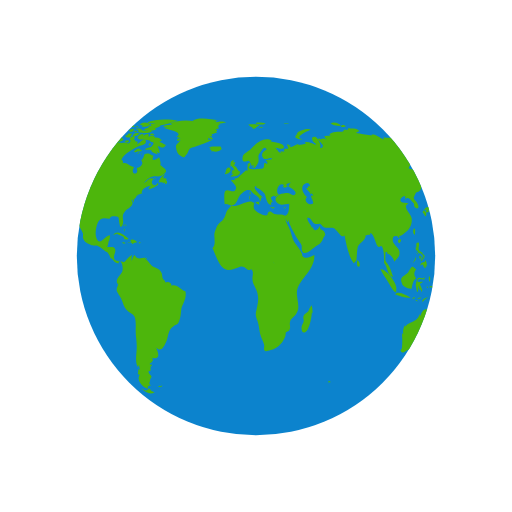
t = 0.00 s
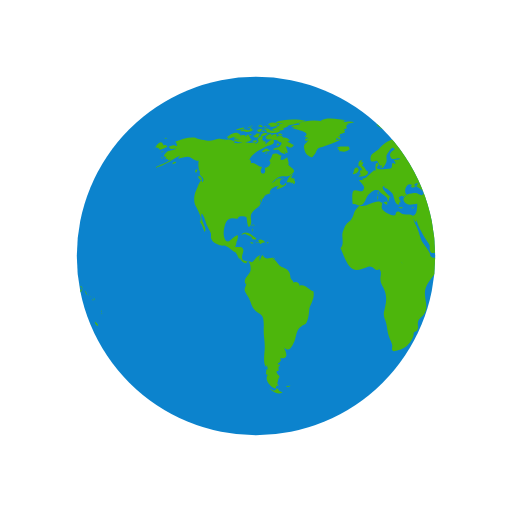
t = 0.50 s
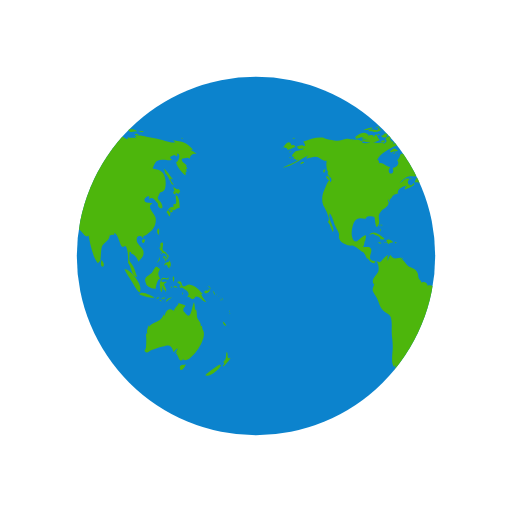
t = 1.00 s
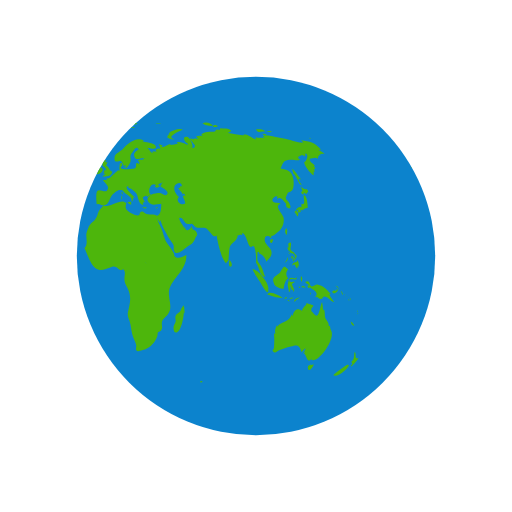
t = 1.50 s

The animated SVG that drew these frames (rendered in a browser with its animation timeline set to each time). Animation: 2 SMIL elements (animateTransform=2); one cycle of 2.00 s, repeats indefinitely.

<svg xmlns="http://www.w3.org/2000/svg" xmlns:xlink="http://www.w3.org/1999/xlink" style="margin: auto; display: block; background-position: initial initial; background-repeat: initial initial;" width="200px" height="200px" viewBox="0 0 100 100" preserveAspectRatio="xMidYMid">
<defs> <clipPath id="ldio-e65yazhtck-cp"> <circle cx="50" cy="50" r="35"></circle> </clipPath> </defs>
<circle cx="50" cy="50" r="35" fill="#0c83cd"></circle>
<g clip-path="url(#ldio-e65yazhtck-cp)">
  <path transform="scale(2) translate(-25 -25)" fill="#4db60c" d="M64.4,74.4c0.3,0.3,0.2,0.3-0.3,0.3C64.1,74.3,64.2,74.5,64.4,74.4z M31.4,75.4c-0.2,0.1-0.3-0.2-0.5,0.1c0.3,0.2,0.6,0.1,0.8-0.1C31.6,75.2,31.6,75.4,31.4,75.4z M84.9,36.9c-0.3,0.2-0.8-0.1-1.1-0.5 c0.1,0.2,0.1,0.6,0.3,0.9c-0.5,0.2-0.2,0.6,0.2,0.7c0-0.1,0-0.3,0-0.4c0.2,0.1,0.4,0.2,0.5,0.3c0.2-0.2,0.2-0.3,0.4-0.5 C85.1,37.2,85,37,84.9,36.9z M85.1,40.6c0-0.6-0.1-2.1-0.6-2.4c-0.6-0.4,0.5,2.1-0.6,1.6c0,0.2-0.1,0.5,0,0.7 c-0.8-0.3-0.9,0.5-1.4,0.9c0.3,0.3,0.4,0.6,0.6,0.9c0.3-0.4,0.2-0.9-0.3-1.2c0.2,0,0.4-0.2,0.6-0.2c0.2,0,0.6,0.2,0.6,0.2 C84.2,41,84.5,40.7,85.1,40.6z M83.7,41c-0.4-0.1-0.7,0.2-0.3,0.6c0.2-0.4,0-0.1,0.3-0.2C83.8,41.2,83.6,41.1,83.7,41z M93.5,62.8 c0.1,0.5,0.3,0.9,0.7,0.8C94.1,63.3,93.8,63,93.5,62.8z M93,71.2c-0.1-0.1-2.5,1.6-2.9,2.1c0.8,0.5,2.9-1.2,3.1-2.1 C93,71.5,92.9,71.2,93,71.2z M95,69.9c-0.4,0.2-0.6,0-0.5-0.4c0,0.1-0.1,0.2-0.1,0.3c0.1-0.5,0.1-0.8-0.1-1.1 c-0.3,0.7,0.1,1.4-0.7,2c0.3,0.3,0.3,0.4-0.1,0.7c0.1,0,0.1,0.1,0.1,0.2C93.9,71.3,95,70.2,95,69.9z M82,50.6 c0.2-0.2,0.3-0.2,0.3-0.5c-0.1,0-0.3-0.1-0.4-0.1C81.9,50.2,81.9,50.4,82,50.6z M82.4,50.6c-0.3-0.4-0.2,0.1-0.1,0.5 c0.2-0.3,0.3-0.5,0.2-0.9C82.5,50.4,82.4,50.5,82.4,50.6z M82.8,49.7c-0.1,0-0.2,0-0.3,0c0,0.1,0.2,0.4,0.2,0.5c-0.1,0-0.1,0-0.2,0 c0.1,0.2,0.1,0.3,0.2,0.5c0.1-0.2,0.1-0.2,0-0.5c0.1,0,0.2,0.1,0.2,0.1C83,50.1,82.9,49.9,82.8,49.7z M81,51 c0.2-0.3,0.3-0.4,0.2-0.8c-0.1,0.5-0.4,0.8-0.6,1.2C80.8,51.3,80.9,51.1,81,51z M81.2,48.6c0.1,0.2,0.1,0.5,0.3,0.3 c0,0.4,0.3,0.6,0.6,0.6c0,0,0-0.1,0.1-0.1c0.1,0.2,0.2,0.3,0.4,0.4c0-0.7-0.6-0.5-0.8-1c-0.2-0.4,0.2-0.9,0-1.4 c-0.5-0.1-0.6,0.3-0.4,1c0,0-0.1-0.1-0.1-0.1C81.1,48.3,81.1,48.4,81.2,48.6z M83.3,52.2c0.1-0.5,0.1-1.1-0.3-1.4c0,0.1,0,0.2,0,0.3 c-0.4,0.2-0.9,0.1-0.9,0.8c0.7-0.7,0.4,0.2,1,0.5c0-0.2,0.1-0.5,0.1-0.7C83.2,52,83.3,52.1,83.3,52.2z M81.5,49.6 c0.1-0.1,0.3-0.1-0.2-0.3C81.4,49.4,81.5,49.5,81.5,49.6z M91.8,57.4c0.1,0.1,0,0.2,0.2,0.1c-0.1-0.2-0.2-0.5-0.3-0.7 C91.6,57,91.7,57.1,91.8,57.4z M90.2,57.3c0.4-0.1,1.1-0.5,0.6-0.9c-0.1,0.4-0.2,0.6-0.4,0.3c-0.1,0-0.5,0.2-0.5,0.3 C89.9,57.2,90,57.2,90.2,57.3z M90.9,56.1c0.1,0.2,0.2,0.3,0.2,0.5c0.1-0.5-0.2-0.8-0.6-0.8C90.7,55.9,90.8,56,90.9,56.1z M90.3,59 c-0.2-0.4-0.7-0.7-1-1.6c0.1,0,0.2,0,0.3,0c-0.7-0.7-1.4-1.7-2.5-1.8c-0.5-0.1-1,0.5-1.3,0.3c-0.5-0.2-0.1-1.4-1.2-0.8 c0.3,0.4,0.6,0.5,0.9,0.6c-0.2,0-0.3,0.1-0.5,0.1c0.1,0.2,0.2,0.4,0.3,0.5c0.1,0,0.2-0.2,0.2-0.2c0.6,0.5,2,1,1,2 c0.6-0.3,0.7,0.4,1.2,0.3c0.4-0.1,0.4-0.5,0.6-0.5C89.2,57.9,89.5,58.9,90.3,59z M93.2,58.5c-0.1,0.1-0.2-0.2-0.2,0.1 C93.3,58.8,93.2,58.6,93.2,58.5z M92.4,57.7c0,0-0.1-0.2-0.2-0.3C92.2,57.6,92.3,57.6,92.4,57.7z M92.9,58c0.1,0.1,0.1,0.1,0.2,0.2 c-0.2-0.2-0.3-0.3-0.5-0.4C92.7,57.8,92.8,57.9,92.9,58z M93.5,59.1C93.6,58.9,93.6,58.8,93.5,59.1z M93.5,58.7c0-0.2,0-0.4-0.2-0.6 C93.3,58.3,93.4,58.5,93.5,58.7z M81,45.9c0.1-0.5,0.2-1-0.1-1.3C80.6,45,80.6,45.5,81,45.9z M94.8,61c0,0,0.1-0.2,0-0.4 C94.7,60.8,94.8,61.1,94.8,61z M94.8,61.2c0.1,0.1,0,0.3,0.2,0.1C94.9,61.1,94.8,61.2,94.8,61.2z M29.5,76.3 c-0.4-0.8-0.5-0.2-0.7-0.2c0.2,0-0.3,0.2-0.3,0.2c-0.2,0-0.6-0.3-0.9-0.4c0.9,0.9,1.9,1.2,2.6,0.7C30,76.6,29.8,76.4,29.5,76.3z M89.6,64.4c0-0.2-0.2-0.3-0.1-0.7c-0.2,0-0.1-0.1-0.3,0c0.1-0.8-0.5-1.1-0.7-1.7c-0.1-0.5,0-1-0.2-1.6c-0.1,0.1-0.1,0.1-0.2,0.2 c0-0.5-0.1-1.1-0.2-1.6c-0.5,0.9-0.5,3.8-1.7,2.2c-0.3-0.5-0.4-0.2-0.4-0.8c0-0.3,0.4-0.5,0.4-0.7c0-0.1-1.1-0.4-1.4-0.5 c0.3,0.3-0.7,0.7-0.8,1.5c-0.5-0.2-0.7-0.4-1.1-0.2c-0.4,0.1-0.7,0.9-0.7,1.1c0,0-0.1,0.1-0.1,0.1c0-0.1,0-0.2-0.1-0.3 c-0.4,0.8-0.6,1.1-1.3,1.4c-0.6,0.3-1.1,0.4-1.6,1c0-0.1,0-0.2,0-0.3c-0.3,0.6-0.5,1.1-0.3,1.8c-0.1-0.1-0.1-0.2-0.2-0.3 c0,0.1,0,0.3,0,0.4c0-0.1-0.1-0.1-0.1-0.2c0.1,1,0.1,1.7,0,2.7c0,0.4-0.6,0.5,0,0.9c0.4,0.2,0.7-0.3,1-0.4c0.8-0.2,1.4-0.5,2.3-0.7 c1.4-0.5,1.7-0.2,2.1,1.1c0.2-0.3,0.5-0.6,0.8-0.8c-0.1,0.4-0.3,0.7-0.6,1c0.2-0.1,0.3-0.2,0.5-0.4c-0.1,0.2-0.1,0.3-0.2,0.5 c0.5,0.2,0.5,2.1,1.5,0.9c0,0.1-0.1,0.1-0.1,0.2C86.9,71.3,90.8,66.1,89.6,64.4z M85.9,71.3c-0.4-0.2-1,0.2-0.7,0.8 c0.2,0.6,0.9-0.4,1.1-0.9C86.2,71.2,86.1,71.2,85.9,71.3z M24.6,44.3c0-0.2,0.2-0.3-0.1-0.5C24.5,44,24.6,44.2,24.6,44.3z M24.2,44.9c0.1,0.1,0.1,0.2,0.1,0.4c0.1-0.2,0.1-0.3,0-0.6C24.1,44.6,24.3,44.8,24.2,44.9z M24.4,43.9c-0.2,0-0.3-0.1-0.3,0.2 C24.3,44.1,24.4,43.9,24.4,43.9z M36.2,56.9c-1-0.3-1.6-1.5-2.7-1.1c0-0.7-0.8-0.9-1.2-0.6c0-0.4-0.4-0.5-0.5-0.8 c-0.1-0.1-0.1-0.7-0.2-1c-0.3-0.7-0.6-0.8-1.2-1.1c-0.6-0.3-0.6-0.2-1.1-0.8c-0.3-0.4-0.6-0.7-1-1c0.1,0,0.2-0.1,0.3-0.1 c-0.9-0.2-1.7,0.6-2.3-0.6c-0.4,0.3-0.4,0.8-0.6,1.2c0-0.3,0-0.7,0-0.9c0.4-0.6-0.1-0.2-0.5,0.1c-0.3,0.2-0.7,0.9-1,1 c0,0-1.6-0.3-1.6-0.3c-0.8-0.7,0.1-1.4-0.1-2.2c-0.2-0.8-1.1-0.3-1.6-0.5c0.2-0.3,0.3-0.7,0.3-1.1c0.1,0,0.1,0,0.1,0.1 c0.2-1.2,0.5-1.7-0.7-0.8c-0.6,0.5-1.3,1.5-1.8,0c-0.3-0.8,0-2.4,0.4-3.1c0.7-1.1,1.6-0.5,2.3-0.6c-0.1-0.7,1.4-0.4,1.6-0.3 c0.2,0.3,0.2,2.8,0.8,1.6c0.5-1-0.4-1.7,0.5-2.7c0.6-0.7,2-1.1,1.3-2.2c0.1,0,0.1,0,0.2,0.1c0-0.2,0-0.3,0.1-0.4 c0,0.4,0,0.4-0.1,0.8c0.3-0.4,0.3-0.4,0.3-0.9c0.1,0.1,0.1,0.1,0.1,0.2c0.2-0.3,0.4-0.5,0.4-0.7c0,0,0.4-0.1,0.6-0.1 c-0.1,0-0.3,0-0.5,0c0.4-0.2,0.8-0.2,1.1-0.4c-0.1,0,0,0-0.2,0c-0.1-0.9,1.4-1.5,1.9-1.4c-0.5,0.2-0.4,0.3-0.6,0.7 c0.5-0.1,1.4-0.5,1.9-0.9c0-0.1-0.1-0.3-0.1-0.4c-0.6,1.2-1.7-0.1-0.8-0.7c-0.7-0.6-1.3,0.5-2,0.8c0.5-0.5,1.1-1.2,1.7-1.3 c0.8-0.2,1.5,0.2,2.2-0.4c1.2-0.9,0.1-1.1-0.6-1.9c0.2-0.5-0.1-0.9-0.2-1.5c-0.5,0.5-1.8,1-1.1-0.3c-0.5,0-0.6-0.4-1.2-0.4 c-1,0-0.4,0.7-1.2,1.3c0.6,0.8-0.3,1.4-0.9,1.5c0.6,1.6-1.5,1.4-0.5-0.2c-0.8,0-1.4-1-2.2-0.7c0-0.6,0.1-0.4-0.3-0.7 c0.5-1.3,2.5-2.2,3.5-2.7c0.3-0.1,1.4-0.2,1.3-0.9c-0.2-1-1.3,0.4-1.7,0.6c0.1-0.2,0-0.2,0.1-0.5c-0.2,0-0.2-0.2-0.6,0 c0.1-0.1,0.1-0.2,0.2-0.3c-0.1,0-0.2,0-0.4-0.1c0.7-0.6-0.4-1-0.8-0.1c0.5,0.5-0.1,0.7-0.5,1c0.1-0.1,0.1-0.2,0.2-0.3 c-0.5-0.2-1,0.1-1.6,0c-0.4-0.1-0.7-0.4-1.2-0.1c0,0,0.1,0.1,0.1,0.1c-0.4,0.1-1.1,0.1-1.7,0c0.1-0.1,0.3-0.1,0.4-0.2 c-0.6-0.3-1.5-0.7-2.1-0.3c0.1-0.1,0.1-0.2,0.2-0.3c-0.4,0.3-0.9,0-1.4,0c-0.6,0.1-1.2,0.4-1.8,0.4c-0.6,0-2.5-0.4-2.7-0.6 c-1.3-0.2-2.7,0.3-4,0.8c0.3,0.2,0.3,0.4,0.4,0.8c-0.2,0-0.3,0-0.5,0c0.1-0.1,0.1-0.1,0.2-0.2c-0.4,0-0.9,0.2-1.3,0.3 c0.2,0.7,0.9,0.5,1.4,0.3c-0.3,0.5-0.9,0.4-1.5,0.6c-0.5,0.2-1.4,1.3-0.4,1.1c-0.1,0.1-0.1,0.3-0.3,0.5c0.2-0.1,0.3-0.1,0.5-0.1 c0,0.1,0,0.1-0.1,0.2c0.1,0,0.1-0.1,0.2-0.1c0,0.1,0,0.1,0,0.2c0.2-0.1,0.4-0.1,0.6-0.2c-1,0.9-2.2,1-3.2,1.7 c2.1-0.4,3.5-1.8,5.4-2.6c-0.3,0.1-0.7,0.4-0.8,0.8c0.8-0.2,1.2-0.4,1.9-0.4c0.8,0.1,1.3,0.9,2.1,0.8c-0.1,0.6-0.1,1.8,0.3,2.2 c-0.6,0.8,1.3,1,0.4,2c-0.2-1.2-0.9,1-1.2,1.6c-0.4,0.8-0.5,2-0.2,2.8c0.2,0.4,1.7,3,0.9,3.3c0.6,0.7,0.6,1.2,1,2 c0.6-0.7-1.1-2.5-0.6-3.6c0.4,0.2,0.8,1.8,1,2.3c0.2,0.4,0.6,1.1,0.8,1.6c0.1,0.7-0.2,0.6,0.2,1.3c0.2,0.4,0.9,0.7,1.3,0.9 c0.5,0.3,1,0.1,1.3,0.2c0.8,0.3,1.4,1.1,2.1,1.3c0,0-0.1,0-0.1,0c0.4,0.5,0.5,0.9,0.7,1.3c0.1-0.1,0.1-0.1,0.1-0.2 c0.4,0.6,0.9,1.2,1.4,1c-0.1-0.8,0.3-0.4,0.5-0.1c0.3,0.5,0.3,1.3,0.2,1.7c-0.2,0.7-1.6,1.6-0.9,2.5c0-0.1,0.1-0.1,0.1-0.2 c0,0.6-0.4,0.8-0.3,1.5c0.1,0.3,0.7,1.2,0.9,1.6c0.3,0.7,0.5,1.6,1,2.1c0.5,0.6,1.3,0.7,1.6,1.4c0.3,0.7,0.2,2,0.2,2.8 c0,1,0.2,1.8,0.2,2.7c0.1,1.2-0.5,3.5,0.3,4.4c0-0.2,0-0.3,0-0.5c0.3,0.3,0.2,0.4,0.3,0.9c-0.1,0-0.2-0.1-0.3-0.1c0,0.5,0,0.6-0.1,1 c0.1,0,0.3,0.1,0.4,0.1c-0.8,1.1,0.7,2.6,1.6,2.7c-0.1-0.5,0.1-0.6,0.6-0.6c-0.6-0.4-0.2-0.6-0.2-1c0-0.2,0.3-0.7,0.3-0.7 c0-0.2-0.3-0.5-0.3-0.4c0-0.1-0.3-0.3-0.3-0.6c0-0.2,0.4-0.2,0.4-0.2c0.1-0.5-0.2-0.7,0.3-1c0-0.1-0.1-0.1-0.1-0.2 c-0.8,0,0-0.5,0-0.4c0.1-0.3,0.5-0.3,0.1-0.9c1.8,0.4,1.2-1.1,0.8-2c1,0.9,1.4,0,1.9-1c0.6-1.3,0.3-2.4,1.5-3.2 c0.7-0.5,0.7-0.1,1.1-1c0.3-0.8,0.3-1.4,0.4-2.2C35.4,59.7,36.6,58.3,36.2,56.9z M24.2,26.2c-0.2,0-0.3-0.1-0.5,0 C23.9,26.6,23.9,26.3,24.2,26.2z M22.4,25.3c-0.2,0.1-0.4,0.2-0.5,0.3c0.4,0.1,0.8,0,1.2,0c-0.2,0-0.4,0.2-0.6,0.2 c0.5,0,1.7,0,2-0.5c-0.2,0-0.3,0-0.4,0c0-0.1,0-0.2,0.1-0.3c-0.4,0.1-0.3-0.1-0.4,0.4C23.3,25.5,22.8,25.2,22.4,25.3z M24.2,27.3 c-0.5-0.1-0.6-1.9-1.2-0.5c0-0.6-0.7-0.4-1.2-0.3c0.1-0.1,0.1-0.1,0.2-0.2c-0.5-0.1-1.1,0.2-1.5,0.5c0.2,0,0.4,0.1,0.7,0.1 c-0.2,0-0.4,0.1-0.6,0.1c0.3,0.2,0.8,0.1,1.2,0.2c-0.4,0-0.8,0.1-1.2,0.1C21.2,28.1,23.6,27.9,24.2,27.3z M24,24.9 c0-0.3-0.3-0.1-0.7,0C23.6,25,23.8,24.9,24,24.9z M21.6,25.4c0.4-0.1,0.9-0.1,1.2-0.5c-0.6,0-1.2,0.2-1.8,0.5 C21.2,25.4,21.4,25.4,21.6,25.4z M32.4,34.8c-0.1,0-0.2,0.2-0.3,0c0,0,0.1-0.1,0.1-0.1c-0.1,0-0.3,0-0.4,0c0.2-0.2,0.3-0.5,0.5-0.7 c-0.6,0.1-1.2,1.1-1.3,1.6c0.3,0,0.7,0,1,0.1c-0.1,0.1-0.1,0.1-0.2,0.2c0.1-0.1,0.4-0.2,0.5-0.3c0,0.1,0,0.2-0.1,0.4 c0.4,0,0.5-0.3,0.4-0.7c-0.1,0-0.1,0-0.2,0.1c0-0.1,0.1-0.2,0.1-0.3C32.6,34.9,32.5,34.9,32.4,34.8z M14,35c0.7,0.6,0.5-0.1,0.2-0.5 C13.7,34.1,13.5,34.6,14,35z M19.6,27.1c0.8-0.1,1.5-0.7,2.3-0.8c-0.9-0.9-1.9,0-2.6,0.5C19.5,26.8,19.5,27,19.6,27.1z M27.7,29.4 c-0.8-0.6-0.7-0.5-1.6,0.2c0.1,0,0.4,0.2,0.3,0.2C27,29.4,27.6,29.7,27.7,29.4z M13.3,33.1c-0.2,0.2-0.3,0.4,0,0.7 c0.1-0.2,0.2-0.5,0.3-0.7C13.4,33.1,13.4,33.1,13.3,33.1z M27.5,30.1c0.1,0,0.1,0.3,0.2-0.1C27.6,30,27.6,30.1,27.5,30.1z M29.8,36 c-0.1,0,0-0.3-0.2-0.1c0.3,0.2,0.2,0.2,0.6,0.1C30.1,36.1,29.9,36.1,29.8,36z M26.7,30c0.2,0,0.3,0.1,0.6-0.2 C27,29.8,26.9,29.9,26.7,30z M30.5,35c-0.2-0.2-0.3-0.3-0.6-0.3C30.1,34.9,30.3,34.9,30.5,35z M27,25.3c0,0.2,0.1,0.2,0,0.5 c0.7,0.2,2.2,0.4,2.7-0.2c-0.7-0.3-1.4,0.1-2.1-0.2c0,0,0.1-0.1,0.1-0.1c-0.4-0.2-0.8-0.3-1.3-0.1C26.7,25.3,26.8,25.3,27,25.3z M26.8,24.9c0.2,0,0.3,0,0.5,0C27.2,24.8,26.9,24.9,26.8,24.9z M27.5,24.4c0.1,0,0.2,0,0.4,0c-0.1,0.1-0.2,0.1-0.3,0.2 c0.6,0.4,1.2,0,1.8-0.2c-0.5-0.6-1.3-0.6-2-0.2C27.3,24.4,27.4,24.2,27.5,24.4z M26.3,25.8c0.2,0,0.3,0.1,0.5-0.1 C26.6,25.6,26.1,25.4,26.3,25.8z M27,24.8c-0.1-0.2-0.1-0.3-0.5,0C26.8,24.9,26.8,24.7,27,24.8z M29.7,26.4c0.1,0,0.3,0,0.5,0 c-0.2-0.3-0.6-0.4-0.9-0.2C29.4,26.5,29.4,26.4,29.7,26.4z M26.9,26c-0.5-0.1-0.9,0.1-1,0.7c0.5-0.1,1-0.3,1.4-0.6 C27.1,26.1,27,26,26.9,26z M31.5,27.3c-0.4-0.3-0.7-0.5-1.2-0.4c-0.2-0.6-0.9-0.4-1.3-0.2c0.3-0.8-0.6-0.5-1-0.2 c0-0.1,0-0.1-0.1-0.2c0.1-0.1,0.2-0.1,0.3-0.2c-0.6,0-1.1,0.2-1.4,0.8c0.1,0,0.2,0,0.3,0C27.1,27,27,27,26.9,27.1 c0.6,0.3,2.7,0.1,2.5,0.6c0.8,0.1,0.7,0.4,0.2,0.9c-0.3,0.3-0.9,0.1-1.3,0.6c0.5,0.2,0.9-0.2,1.4,0.3c0,0-0.1,0.1-0.1,0.1 c0.4,0.3,0.8,0.5,1.2,0.5c-0.1-0.2-0.2-0.5-0.4-0.7c1.4,1.5,0.5-0.9,0.4-0.7c0.3-0.6,0.9,0.8,1.6-0.4c-0.5-0.1-0.8-0.5-1.3-0.6 c0.2-0.1,0.3-0.1,0.5-0.2C31.6,27.5,31.5,27.4,31.5,27.3z M25.7,24.7c0.2,0.1,0.4,0.1,0.6,0.1c-0.1-0.4-0.5-0.5-0.9-0.3 c0.1,0,0.1,0,0.2,0.1c-0.1,0-0.2,0.1-0.3,0.1C25.4,24.7,25.5,24.7,25.7,24.7z M29,24c0.5,0.1,0.9,0.1,1.4,0.1 c-0.3,0.1-0.7,0.1-1,0.1c0.1,0.2,0,0.1,0.2,0.3c-0.2,0.1-0.5,0.2-0.8,0.3c0.2,0.1,0.3,0.2,0.4,0.3c-0.4-0.2-0.8,0-1.1,0.3 c0.7,0.1,1.9,0.3,2.5-0.2c-0.1,0-0.2,0-0.4,0c0.4-0.3,1-0.4,1.2-0.7c-0.1,0-0.2,0-0.3,0c0.9,0,1.8-0.4,2.7-0.6c-0.1,0-0.3,0-0.4,0 c0.4-0.1,0.9-0.1,1.3-0.3c-1.6-0.4-4.4-0.4-5.9,0.3C28.9,23.8,28.9,23.9,29,24z M29.5,28.2c-0.2-0.3-0.3-0.3-0.5,0.2 C29.3,28.4,29.4,28.3,29.5,28.2z M24.4,24.6c-0.2,0-0.4-0.1-0.6,0.1C24,24.7,24.2,24.6,24.4,24.6z M25,27.4c-0.2,0-0.4,0-0.7,0.2 c0.3,0.2,0.6,0.2,0.9,0.1C25.2,27.4,25.1,27.5,25,27.4z M24.4,26.5c0.4,0.5,0.9,0.5,1.3,0c-0.1,0-0.2-0.1-0.2-0.1 c0.2-0.1,0.2-0.1,0.3-0.3c-0.4,0-0.9-0.1-0.9,0.3C24.7,26.4,24.6,26.5,24.4,26.5z M25.3,25.7c0.4,0.2,0.9-0.1,0.9-0.5 c-0.4,0-0.8,0-1.1,0.4C25.5,25.4,25.3,25.7,25.3,25.7z M78.1,46.7c-0.7,0.3-0.2,0.9,0,0.7C78.4,47,78.4,46.8,78.1,46.7z M24.7,46.8 c0.2,0,0.3,0,0.4-0.2c-0.8-0.5-2-1.9-3-0.7c0.3-0.1,0.6-0.2,0.9-0.3c0,0-0.1,0.1-0.1,0.1c0.6,0.3,1,0.3,1.4,0.8 c-0.1,0.1-0.1,0.2-0.2,0.2C24.3,46.7,24.5,46.8,24.7,46.8z M55.7,40.5c-0.1,0.1-0.2,0.1-0.4,0.1c0.4,0.2,0.3,0.1,0.6-0.2 C55.9,40.4,55.8,40.4,55.7,40.5z M49.5,32.8c0.1-0.4,0.2-0.6-0.3-0.4C49.2,32.7,49.3,32.7,49.5,32.8z M48.9,38.1 c0-0.3,0.1-0.4,0-0.7C48.6,37.7,48.8,37.8,48.9,38.1z M45.1,32.6c0.1-0.1,0.1-0.3,0.2-0.1c0,0.1,0.4,0.4,0.4,0.6 c0,0.4-0.6-0.1-0.3,0.6c-0.1,0-0.2,0.1-0.3,0.1c0.1,0,0.3,0.2,0.5,0.2c-0.2,0.1-0.4,0.3-0.6,0.5c0.7,0,1.9,0,1.9-1 c-0.6-0.2-0.6-1-1.2-1.2c0.2-0.2,0.2-0.5,0.3-0.6c-0.2,0-0.3,0-0.5,0c0.1-0.1,0.2-0.3,0.3-0.4C45,31.2,44.9,32,45.1,32.6z M53.3,40.5c-0.2,0-0.2,0.1-0.4-0.1c0,0.1,0,0.1,0,0.2c0.3,0.1,0.5,0.2,0.8,0C53.5,40.5,53.5,40.5,53.3,40.5z M41.5,27.3 c-0.3,0-0.6,0-0.9,0c0-0.1,0.2-0.4,0.2-0.4c0.3,0.3,0.4,0.3,0.8,0.3c-0.2-0.3-0.2-0.4-0.6-0.6c0.1,0,0.3,0,0.5,0 c-0.1-0.1,0-0.2-0.2-0.4c0.3,0,0.5-0.1,0.7-0.2C42,26,42,26,41.9,26c0.2,0,0.3,0,0.5,0c-0.1-0.1-0.2-0.2-0.2-0.3 c0.3-0.2,0.3-0.2-0.1-0.5c0.2,0,0.5-0.1,0.7-0.1c-0.3-0.4-0.2-0.7,0.3-0.9c-0.2,0-0.3,0-0.5,0c0.5,0,1-0.2,1.6-0.3 c-0.6-0.3-1.5-0.1-2.1,0c0.1-0.1,0.2-0.1,0.2-0.2c-0.6-0.1-1.3-0.1-1.9-0.1c0.7,0,1.5,0.1,2.2-0.1c-1.4-0.2-3.8-0.7-5,0.1 c0.1,0,0.3,0.1,0.4,0.1c-1.6-0.3-3.3-0.2-4.8,0.4c0.2,0,0.3,0.1,0.5,0.1c-0.6,0.3-1.4,0.1-1.9,0.5c0.4,0.1,0.8,0.2,1.2,0.2 c-0.3,0-0.7,0-1,0.1c0.2,0.2,4.1,0.7,2.5,1.7c0.3,0.1,0.5,0.2,0.8,0.4c-0.9-0.5-1,0.9,0,0.2c-0.6,1-1.2,0.7-0.8,2.1 c0.2,0.7,0.5,0.9,0.9,1.1c0.7,0.4,0.6,0.2,1.1-0.4c0.1-0.1,0.4-0.9,0.6-1.1c0.4-0.3,0.8-0.2,1.1-0.4C39.3,28.2,40.4,27.9,41.5,27.3z M25.3,47.4c0.3,0.1,0.4-0.1,0.6,0.3c0.2-0.4,0.6-0.3,0.9-0.4c-0.3-0.4-0.9-0.7-1.4-0.4c0.2,0.2,0.1,0.2,0.3,0.4 c-0.2,0-0.3,0.1-0.6,0C25,47.6,25.1,47.4,25.3,47.4z M80.8,58.3c0.1,0,0.2-0.1,0.3-0.1C81,58,80.7,58,80.5,58.4 C80.6,58.4,80.7,58.3,80.8,58.3z M82.5,56.6c-0.2-0.4-0.3-0.7-0.5-1.1c0.2-0.1,0.3-0.3,0.5-0.3c0-0.1,0-0.1,0-0.2 c-0.4,0.2-1.4,0.1-0.8-0.4c0.5-0.4,1.2,0.5,1.3-0.5c-0.4,0.6-0.9,0-1.3,0.2c-0.3,0.2-0.5,1.1-0.5,1.5c0,0,0.3,1.2,0.2,1.2 c0.4,0.2,0.2-0.9,0.4-1.2c0,0.4,0.1,0.6,0.2,0.9c0.1-0.1,0.2-0.1,0.3-0.2c-0.1,0.3,0,0.3,0,0.5C82.5,56.9,82.4,56.8,82.5,56.6z M78.5,55.3c0.1,0.8,1.5,1.1,1.9,1.1c0.1-0.7,0.3-1.8,0.9-2c-0.6-0.8-0.4-1.3,0-1.8c-0.4-0.2-0.5-0.6-0.8-0.5 c-0.3,0.1-0.6,0.9-0.8,1.1C79.1,53.9,77.9,54,78.5,55.3z M85.8,57.1c-0.1,0.1-0.2,0-0.2,0.5C85.8,57.4,85.7,57.2,85.8,57.1z M83.6,56c-0.1,0-0.2,0-0.3,0C83.6,56.5,83.5,56.1,83.6,56z M81.6,58.9c-0.1-0.2-0.1-0.4-0.5-0.3C81.3,58.8,81.4,58.8,81.6,58.9z M82.3,58.2c-0.1-0.2-0.5-0.1-0.8,0.1C81.7,58.4,82,58.3,82.3,58.2z M78.7,58c0.5,0.1,1,0.2,1.5,0.1c-0.6-0.3-2.6-1.5-3-0.6 C77.7,57.7,78.2,57.8,78.7,58z M77.4,56.5c0.3-1-2-4.1-3.1-3.9c0.4,0.9,1,1.6,1.5,2.5C76,55.4,77.5,58.3,77.4,56.5z M84.2,56.1 c0.2,0.1,0.3,0,0.5,0.2c-0.2-0.5-0.6-0.6-0.9-0.2C84,56.1,84.1,56.1,84.2,56.1z M83.9,55.1c0.1-0.4,0.3-0.8-0.1-1.2 C83.7,54.3,83.7,54.7,83.9,55.1z M82.7,58.8c0.2-0.3,0.6-0.5,0.9-0.7c-0.5,0-1,0.2-1.2,0.8C82.5,58.9,82.6,58.9,82.7,58.8z M44.1,33.6c-0.1,0.1-0.1,0.3-0.2,0.4c0.4,0.1,1.4-0.5,1.1-1C44.7,32.3,44,33,44.1,33.6z M41.8,29.6c0.5,0.1,1.1-0.1,1.5-0.5 c0-0.1-0.2-0.4-0.2-0.5c-0.6,0.1-1.9-0.2-2.3,0.3c0.2,0,0.3,0.1,0.5,0.1c-0.1,0-0.2,0.1-0.4,0.2c0.2,0.1,0.3,0.1,0.5,0.2 c-0.1,0.1-0.2,0.1-0.2,0.2C41.4,29.5,41.6,29.5,41.8,29.6z M48.7,38.5C48.8,40.2,49,37.2,48.7,38.5z M50.5,39.4 c-0.2,0-0.4,0.1-0.6,0c0.1,0.3,0.4,0.5,0.7,0.6C50.7,39.5,50.6,39.5,50.5,39.4z M24.1,47.3c-0.1,0.1-0.2-0.1-0.2,0.1 c0.3,0.2,0.3,0.2,0.6,0.1C24.4,47.3,24.3,47.4,24.1,47.3z M70,51c-0.1-0.1-0.1-0.1-0.2-0.2C69.3,52.7,70.9,52.3,70,51z M61,60.2 c0-0.2-0.1-0.4-0.2-0.6c-0.1,0.3-0.3,0.5-0.4,0.7c-0.1,0.8-0.9,0.8-1.1,1.4c-0.2,0.4,0.1,0.7,0,1.1c-0.1,0.4-0.3,0.6-0.4,1 c-0.1,1.2,0.5,1.5,1.1,0.7c0.5-0.7,0.9-2.6,0.9-3.5c0,0.1,0.1,0.2,0.1,0.2C61.1,60.9,61,60.6,61,60.2z M74.3,48.1 c-0.9,0.8-1-2.4-2-2.6c0,0.2,0,0.2,0,0.4c-0.3-0.1-0.5,0-0.9,0.1c0.1,0.9-1.3,1.5-1.5,2.2c-0.2,0.6-0.2,2.1-0.3,2.7 c-0.1,0.1-0.3,0.4-0.5,0.5c-1-1.2-1.5-3.8-1.8-5.4c-0.6,0.6-1.1-0.6-1.6-1c-0.5-0.5-0.4-0.4-1.1-0.5c-0.5-0.1-0.9,0.1-1.3-0.1 c-0.4-0.2-0.5-0.6-0.8-0.7c-0.3-0.1-0.5,0.2-1,0c-0.7-0.3-0.8-1.5-1.5-1.1c0.1,0.9,0.8,1.3,1,2.1c0-0.2,0.1-0.4,0.1-0.5 c0.1,1.3,1,0.8,1.4-0.1c-0.1,0.9,0.5,0.7,0.8,1.1c0.4,0.8,0.2,0.6-0.1,1.2c-0.4,1-0.6,1.2-1.5,1.7c-0.6,0.4-2,1.9-2.6,1.1 c-0.3-0.4-0.1-0.9-0.2-1.3c-0.2-0.5-0.7-1-0.9-1.4c-0.4-0.8-1.8-3-1.6-3.7c0,0.3-0.2,0.5-0.2,0.7c-0.2-0.3-0.4-0.5-0.5-0.9 c0.1,0.8,0.6,1.5,0.9,2.2c0.3,0.7,0.4,1.4,0.7,2.1c0.3,0.7,2,2.5,1.7,3c0.5,0.9,1.8,0.2,2.4-0.1c0.1,3.4-3.7,4.9-3.4,7.8 c0.1,1.4,0.7,2.7-0.3,3.9c-0.7,0.8-1,0.7-1.1,1.7c0,0.5,0.2,0.8-0.1,1.3c-0.1,0.2-0.6,0.3-0.7,0.5c0,0.1,0,0.5-0.1,0.7 c-0.2,0.5-0.5,1.1-0.9,1.5c-0.5,0.6-0.9,0.8-1.4,1c-0.2,0.1-1.4,0.4-1.5,0.4c-0.6-0.2-0.2-0.7-0.3-1.2c-0.2-0.8-0.6-1.4-0.8-2.2 c-0.2-0.9-0.2-1.6-0.5-2.5c-0.3-0.8-0.5-1.3-0.2-2.2c0.3-1.4,0.5-2.2,0.1-3.5c-0.3-1-0.9-1.5-0.9-2.5c0-0.8,0.3-1.3-0.2-1.9 c-0.9,0.6-1.1-0.8-2.2-0.5c-0.7,0.2-1.9,0.8-2.6,0.6c-1.5-0.3-2.2-3.1-2.8-4.2c0.8-0.8,0.2-2.2,0.4-3c0.1-0.4,0.4-1.2,0.6-1.5 c0.4-0.6,0.9-0.7,1.2-1.3c0.5-0.8,0.3-1.3,1-2c0.8-0.9,0.3-0.3,1.4-0.5c0.9-0.1,2.7-1.4,3.4-0.6c0.1,0,0.2-0.1,0.2-0.1 c-0.2,0.8-0.3,1.2,0.3,1.7c0.5,0.4,1.7,1.1,2.2,0.8c0.1,0,0-0.6,0.5-0.7c0.2-0.1,0.7,0.4,0.9,0.5c0.5,0.2,1.7-0.1,1.9,0.3 c0.9,0.2,1-1.5,1-2.3c-0.6,0-1.4,0.3-1.9,0.1c-1.2-0.5-0.9-1.5,0-1.9c0.4-0.2,1.1-0.3,1.6-0.3c0.4,0,1,0.7,1.4,0.3 c0.6-0.6-0.9-1.3-1.3-1.6c0.3-0.4,0.2-0.2,0.2-0.5c0.1-0.1,0.2-0.1,0.4-0.2c-0.4-0.1-1.6,0.5-0.6,0.6c-0.4,0.4-0.8,0.5-1.1,0.1 c0.1-0.1,0.2-0.1,0.3-0.2c-1-0.9-1.9,1.4-1,1.8c-0.2,0.1-0.5,0.3-0.7,0.5c-0.2-0.4-0.3-0.3-0.7-0.2c0.1,0.1,0.1,0.1,0.2,0.2 c-0.3-0.1-0.2,0.1-0.4-0.1c0,0.5,0.2,0.7,0.4,1.1c-0.1,0-0.2-0.1-0.3-0.1c0.1,0.2,0.1,0.2-0.1,0.2c0,0.1,0.1,0.2,0.1,0.4 C52,40,52,38.4,51.7,37.9c-0.3-0.5-1.4-1.3-1.6-1.2c-0.1-0.2,0-0.2,0-0.3c-1.3,0,1.2,2,1.3,2.3c-0.7-0.5-0.1,0.3-0.7,0.8 c0.3-1-0.8-1.3-1.3-1.8c-0.6-0.6-0.2-0.5-0.9-0.6c-0.5-0.1-1.1,0.5-1.3,0.7c-0.8,0.6-0.7,1.7-1.5,2.2c-0.8,0.5-1.1-0.4-1.8-0.1 c-0.1-0.5-0.2-2.3,0.1-2.6c0.4-0.5,1.5,0.4,1.9-0.1c0.7-0.8-0.5-1.5-0.8-2c0.3,0,0.5-0.1,0.8,0c0-0.1-0.1-0.3-0.1-0.4 c0.5,0.3,0.9-0.3,1.2-0.6c0.3-0.3,0.8-0.7,1-0.9c0.1-0.2,0.3,0.2,0.4-0.1c0,0-0.1-0.3-0.1-0.4c0.2-0.4-0.2-0.8,0.5-1 c0,0.1,0.1,0.4,0.1,0.5c-1.1,0.9,1.1,0.8,1.5,0.7c0.6-0.1,0.7,0.1,1.1-0.3c0.2-0.2-0.2-1.4,0.7-0.6c0-0.2,0-0.3,0-0.5 c-0.2-0.1-0.1-0.1-0.3-0.3c0.5-0.2,0.9,0,1.3-0.3c-0.6-0.4-1.5,0.5-1.9-0.3c-0.4-0.7,0.2-1.2,0.8-1.5c-0.5-0.8-0.9,0.1-1.2,0.5 c-0.7,0.9-0.3,0.8-0.4,1.8c0,0.2-0.6,1.4-0.9,1.3c-0.4-0.1-0.7-1.2-1-1.4c-0.3-0.1-1.5,0.8-1.2-0.8c0.1-0.6,1.1-1,1.6-1.5 c1-1.1,2.6-2.5,4.1-1.6c-0.1,0-0.2,0.1-0.3,0.1c0.4,0.2,2.3,0.3,2.6,0.9c0.4,1-1.2,0.3-1.6,0.4c0.5,0.3,0.5,0.9,1.1,1 c-0.1-0.1-0.1-0.2-0.2-0.3c0.2,0,0.6,0,0.9,0c-0.1-0.1-0.1-0.2-0.2-0.3c0.3-0.3,0.6-0.4,0.9-0.2c0-0.3-0.1-0.6-0.3-0.9 c0.4,0,0.6,0.1,0.8,0.3c-0.1,0-0.2,0-0.3,0c0.4,0.6,1.1-0.3,1.9-0.4c-0.1,0.1-0.1,0.1-0.2,0.2c0.5,0,1.2-0.1,1.6-0.3 c-0.1-0.1-0.2-0.1-0.3-0.2c0.6-0.2,1.5,0.2,2.1,0.5c0-0.1,0.1-0.1,0.1-0.2c-0.7-0.3-1.2-1.5-0.2-1.4c0.5,0,1.4,1.7,1,2.2 c0.4,0,0.5-0.1,0.6-0.5c-0.4-0.4-0.6-0.8-1-1.2c0.1-0.1,0.2-0.1,0.3-0.2c-0.1-0.1-0.1-0.2-0.2-0.2c0.2,0.2,0.4,0.4,0.6,0.6 c-0.1-0.1-0.1-0.2-0.2-0.2c0.4-0.2,0.8-0.2,1.2,0c-0.3-0.2-0.3-0.4-0.5-0.6c0.4-0.1,0.9-0.1,1.3-0.1c-0.1-0.1-0.2-0.1-0.3-0.2 c0.6-0.7,1.8-0.5,2.7-0.6c0.1-0.4,0.5-0.5,0.9-0.3C68.1,25,68,25,67.9,25c0.7,0.2,1.8-0.1,2.3,0.6c-0.2,0.1-0.5,0.3-0.7,0.4 c1.1,0.1,2.1,0.5,3.2,0.4c-0.1-0.1-0.1-0.2-0.2-0.2c1.1,0,1.5,0.7,2.5,1c0-0.1-0.1-0.2-0.1-0.4c0.6,0.2,1.2,0.1,1.8,0.1 c-0.1-0.1-0.3-0.2-0.4-0.3c0.5-0.3,1.7-0.1,2.3,0.1c0.7,0.2,1.4,0.2,2.1,0.4c1.1,0.2,2.5,0.9,3.6,0.7c-0.2-0.1-0.3-0.2-0.5-0.4 c1.8,0.3,2.5,0.3,3.9,1.8c-0.2,0-0.2,0.1-0.5,0.1c0.4,0.2,0.9,0.4,1.2,0.8c-0.6-0.2-1.3,0.2-1.3,0.9c-0.5-0.4-1.1,0-1.6,0 c0,0.9,0.6,0.7,1,1.4c-0.1,0-0.1,0-0.2,0c0.1,0.2,0.2,0.3,0.3,0.5c-0.1,0.1-0.2,0.1-0.3,0.2c0.1,0.1,0.1,0.3,0.2,0.4 c-0.1,0-0.2,0.1-0.3,0.1c0.2,0.4,0,0.4,0,0.7c-0.7-0.7-1.6-1.6-1.8-2.6c0.5-0.2,1-1.7,0.2-1.7c0.2,1-0.4,0.2-0.7,0.3 c-0.4,0.2-1.1,0.3-0.3,0.9c-0.6,0.3-1.3-0.1-2,0c-1.2,0.1-1.2,0.4-1.8,1.7c1.2,0.2,2.2,0.4,2.5,2.1c0.1,0.6,0.1,1.6-0.2,2.1 c-0.4,0.5-0.6,0.3-0.9,0.6c0,0-0.4,0.9-0.4,0.9c0.1,0.5,0.3,0.4,0.6,0.9c1.1,1.9-0.9,1.2-0.5,0.3c-0.2-0.2-0.7-0.8-0.7-0.8 c-0.4-0.2-0.5-0.6-1.1,0c0.4-1.3-0.9-0.4-0.9,0c0,0.9,1.3,0.4,1.6,0.8c-1.4,0.4,0.5,2.1,0.6,2.8c0.2,1.5-0.7,2.5-1.6,3.1 c-0.3,0.2-0.4,0.3-0.8,0.4c-0.1,0,0.1,0.4-0.1,0.4c-0.1,0-0.2-0.3-0.2-0.3c-0.1,0-1-0.5-1,0.7c0,0.8,1.1,1.3,1.3,2.1 c0.2,1.1-0.4,1.4-1,2.1c0-0.5-0.9-1.6-1.4-1.6c0-0.1,0-0.2,0-0.3c-0.1,0-0.2,0-0.3,0c0,0.6-0.1,1.2,0,1.7c0.1,0.4,0.5,0.7,0.7,1.1 c0.4,0.8,0.5,1.3,0.8,2.1c-1.2-0.2-1.1-2-1.8-2.8c0,0.1,0,0.2,0,0.2C75.1,51,75,47.7,74.3,48.1z M53.6,51.4 c-0.1-0.1-0.1-0.1-0.2-0.2C53.5,51.3,53.5,51.4,53.6,51.4z M61.2,39.7c-0.1-0.7-0.4-0.9-0.5-1.5c0.3,0.1,0.3,0,0.5,0 c-0.2-0.4-0.5-0.6-0.5-0.1c-0.1-0.7-0.6-0.8-0.9-1.4c0.1,0,0.2,0,0.3,0c0.2-0.4-0.1-0.3,0.4-0.3c0.1-1-1-0.7-1.3-0.2 C58.7,37,59.4,38,60,38.5C59.1,39.1,60.4,40.4,61.2,39.7z M50.4,24.2c0.4,0.2,1,0.2,1.5-0.1c-0.6-0.2-1.4-0.2-2-0.1 C50.1,24.2,50.2,24.2,50.4,24.2z M51,25c0.1,0,0.3-0.1,0.4-0.1c-0.3-0.1-0.5-0.1-0.8-0.1c0.1,0.3,0.1-0.1,0,0.2 C50.8,24.9,50.9,24.9,51,25z M49.1,24.8c0.1,0,0.2,0.1,0.3,0.1c-0.1,0-0.1,0.1-0.2,0.1c0.7,0.5,0.8-0.4,1.5-0.5 c-0.9-0.3-1.4-0.2-2.2-0.2C48.7,24.5,48.9,24.7,49.1,24.8z M27.1,47.3c0.1,0.1,0,0.4,0.4,0.1C27.4,47.3,27.3,47.3,27.1,47.3z M55.6,24.1c0.3,0.1,0.6,0,0.9-0.1c-0.5,0-0.8,0-1.3,0C55.5,24,55.7,24.2,55.6,24.1z M57.7,26.9c0.4,0.2,0.9,0.4,1.4,0.3 c-2-0.4,1.3-1.7,1.6-1.9c-0.7-0.3-1.8,0.1-2.5,0.5c-0.1,0.2,0,0.1-0.3,0.4c0.1,0,0.1,0,0.2,0C57.7,26.4,57.7,26.6,57.7,26.9z M65.1,24.4c0.5,0.1,1,0.2,1.5,0.2c-0.4-0.6-1.5-0.9-2.1-0.4C64.7,24.1,64.8,24.3,65.1,24.4z M75.7,25.8c0.3-0.1,0.7-0.1,1.1-0.1 c-0.3-0.5-1.3-0.5-1.8-0.4C75.2,25.7,75.4,25.8,75.7,25.8z M67.6,24.6c-0.5-0.2-0.9-0.4-1,0.2C67,24.8,67.5,24.8,67.6,24.6z M76.6,26.1c-0.2,0.1-0.2,0-0.3,0.2c0.3,0.1,0.6,0.1,0.8,0.1C77,26.2,76.8,26.1,76.6,26.1z M5,29.1C5,29.1,5,29.1,5,29.1z M7.7,27 c-0.2-0.1-0.3-0.2-0.6,0.1C7.3,27.1,7.5,27,7.7,27z M82.3,33.9c0.6,0.5,0.9,1.6,1.4,2.3c0-0.1,0-0.2,0-0.3c0.1,0.1,0.2,0.2,0.3,0.2 c-0.3-0.4-0.7-0.7-0.7-1.2c0.2,0,0.3,0.1,0.5,0.1c-0.6-0.6-1.2-1.8-1.8-2C82.1,33.3,82.2,33.4,82.3,33.9z M5.5,28.8 c0,0,0.3,0.1,0.5,0.1c0.1,0.8,1.1-0.1,1.7-0.2c-0.2-0.5-0.7-0.4-1-0.2c0.1-0.1,0.2-0.1,0.2-0.2C6.4,27,5.6,28.5,5,29.1 C5.2,28.9,5.7,28.4,5.5,28.8z M77.6,25.8c0.2,0,0.3,0.1,0.5-0.1c-0.3-0.1-0.7-0.1-1.1-0.1C77.2,25.7,77.3,25.7,77.6,25.8z M85.8,27.1c-0.1-0.1-0.2-0.2-0.3-0.2c0,0-0.1,0.1-0.1,0.1C85.6,27.1,85.7,27,85.8,27.1z M28.5,50.6c0,0,0.1,0.3,0.2-0.2 C28.6,50.3,28.5,50.6,28.5,50.6z M7.1,29.7c-0.3-0.1-0.4-0.2-0.7,0C6.6,29.8,6.8,29.7,7.1,29.7z M9.2,31.6c-0.3,0.1-0.5,0.1-0.5,0.5 c0.2-0.1,0.5-0.2,0.7-0.3C9.3,31.5,9.3,31.7,9.2,31.6z M6.4,30.8c0.2,0,0.3,0.3,0.4,0C6.7,30.7,6.5,30.8,6.4,30.8z">
    <animateTransform attributeName="transform" type="translate" repeatCount="indefinite" dur="2s" keyTimes="0;1" values="-100 0;0 0"></animateTransform>
  </path>
  <path transform="scale(2)" fill="#4db60c" d="M64.4,74.4c0.3,0.3,0.2,0.3-0.3,0.3C64.1,74.3,64.2,74.5,64.4,74.4z M31.4,75.4c-0.2,0.1-0.3-0.2-0.5,0.1c0.3,0.2,0.6,0.1,0.8-0.1C31.6,75.2,31.6,75.4,31.4,75.4z M84.9,36.9c-0.3,0.2-0.8-0.1-1.1-0.5 c0.1,0.2,0.1,0.6,0.3,0.9c-0.5,0.2-0.2,0.6,0.2,0.7c0-0.1,0-0.3,0-0.4c0.2,0.1,0.4,0.2,0.5,0.3c0.2-0.2,0.2-0.3,0.4-0.5 C85.1,37.2,85,37,84.9,36.9z M85.1,40.6c0-0.6-0.1-2.1-0.6-2.4c-0.6-0.4,0.5,2.1-0.6,1.6c0,0.2-0.1,0.5,0,0.7 c-0.8-0.3-0.9,0.5-1.4,0.9c0.3,0.3,0.4,0.6,0.6,0.9c0.3-0.4,0.2-0.9-0.3-1.2c0.2,0,0.4-0.2,0.6-0.2c0.2,0,0.6,0.2,0.6,0.2 C84.2,41,84.5,40.7,85.1,40.6z M83.7,41c-0.4-0.1-0.7,0.2-0.3,0.6c0.2-0.4,0-0.1,0.3-0.2C83.8,41.2,83.6,41.1,83.7,41z M93.5,62.8 c0.1,0.5,0.3,0.9,0.7,0.8C94.1,63.3,93.8,63,93.5,62.8z M93,71.2c-0.1-0.1-2.5,1.6-2.9,2.1c0.8,0.5,2.9-1.2,3.1-2.1 C93,71.5,92.9,71.2,93,71.2z M95,69.9c-0.4,0.2-0.6,0-0.5-0.4c0,0.1-0.1,0.2-0.1,0.3c0.1-0.5,0.1-0.8-0.1-1.1 c-0.3,0.7,0.1,1.4-0.7,2c0.3,0.3,0.3,0.4-0.1,0.7c0.1,0,0.1,0.1,0.1,0.2C93.9,71.3,95,70.2,95,69.9z M82,50.6 c0.2-0.2,0.3-0.2,0.3-0.5c-0.1,0-0.3-0.1-0.4-0.1C81.9,50.2,81.9,50.4,82,50.6z M82.4,50.6c-0.3-0.4-0.2,0.1-0.1,0.5 c0.2-0.3,0.3-0.5,0.2-0.9C82.5,50.4,82.4,50.5,82.4,50.6z M82.8,49.7c-0.1,0-0.2,0-0.3,0c0,0.1,0.2,0.4,0.2,0.5c-0.1,0-0.1,0-0.2,0 c0.1,0.2,0.1,0.3,0.2,0.5c0.1-0.2,0.1-0.2,0-0.5c0.1,0,0.2,0.1,0.2,0.1C83,50.1,82.9,49.9,82.8,49.7z M81,51 c0.2-0.3,0.3-0.4,0.2-0.8c-0.1,0.5-0.4,0.8-0.6,1.2C80.8,51.3,80.9,51.1,81,51z M81.2,48.6c0.1,0.2,0.1,0.5,0.3,0.3 c0,0.4,0.3,0.6,0.6,0.6c0,0,0-0.1,0.1-0.1c0.1,0.2,0.2,0.3,0.4,0.4c0-0.7-0.6-0.5-0.8-1c-0.2-0.4,0.2-0.9,0-1.4 c-0.5-0.1-0.6,0.3-0.4,1c0,0-0.1-0.1-0.1-0.1C81.1,48.3,81.1,48.4,81.2,48.6z M83.3,52.2c0.1-0.5,0.1-1.1-0.3-1.4c0,0.1,0,0.2,0,0.3 c-0.4,0.2-0.9,0.1-0.9,0.8c0.7-0.7,0.4,0.2,1,0.5c0-0.2,0.1-0.5,0.1-0.7C83.2,52,83.3,52.1,83.3,52.2z M81.5,49.6 c0.1-0.1,0.3-0.1-0.2-0.3C81.4,49.4,81.5,49.5,81.5,49.6z M91.8,57.4c0.1,0.1,0,0.2,0.2,0.1c-0.1-0.2-0.2-0.5-0.3-0.7 C91.6,57,91.7,57.1,91.8,57.4z M90.2,57.3c0.4-0.1,1.1-0.5,0.6-0.9c-0.1,0.4-0.2,0.6-0.4,0.3c-0.1,0-0.5,0.2-0.5,0.3 C89.9,57.2,90,57.2,90.2,57.3z M90.9,56.1c0.1,0.2,0.2,0.3,0.2,0.5c0.1-0.5-0.2-0.8-0.6-0.8C90.7,55.9,90.8,56,90.9,56.1z M90.3,59 c-0.2-0.4-0.7-0.7-1-1.6c0.1,0,0.2,0,0.3,0c-0.7-0.7-1.4-1.7-2.5-1.8c-0.5-0.1-1,0.5-1.3,0.3c-0.5-0.2-0.1-1.4-1.2-0.8 c0.3,0.4,0.6,0.5,0.9,0.6c-0.2,0-0.3,0.1-0.5,0.1c0.1,0.2,0.2,0.4,0.3,0.5c0.1,0,0.2-0.2,0.2-0.2c0.6,0.5,2,1,1,2 c0.6-0.3,0.7,0.4,1.2,0.3c0.4-0.1,0.4-0.5,0.6-0.5C89.2,57.9,89.5,58.9,90.3,59z M93.2,58.5c-0.1,0.1-0.2-0.2-0.2,0.1 C93.3,58.8,93.2,58.6,93.2,58.5z M92.4,57.7c0,0-0.1-0.2-0.2-0.3C92.2,57.6,92.3,57.6,92.4,57.7z M92.9,58c0.1,0.1,0.1,0.1,0.2,0.2 c-0.2-0.2-0.3-0.3-0.5-0.4C92.7,57.8,92.8,57.9,92.9,58z M93.5,59.1C93.6,58.9,93.6,58.8,93.5,59.1z M93.5,58.7c0-0.2,0-0.4-0.2-0.6 C93.3,58.3,93.4,58.5,93.5,58.7z M81,45.9c0.1-0.5,0.2-1-0.1-1.3C80.6,45,80.6,45.5,81,45.9z M94.8,61c0,0,0.1-0.2,0-0.4 C94.7,60.8,94.8,61.1,94.8,61z M94.8,61.2c0.1,0.1,0,0.3,0.2,0.1C94.9,61.1,94.8,61.2,94.8,61.2z M29.5,76.3 c-0.4-0.8-0.5-0.2-0.7-0.2c0.2,0-0.3,0.2-0.3,0.2c-0.2,0-0.6-0.3-0.9-0.4c0.9,0.9,1.9,1.2,2.6,0.7C30,76.6,29.8,76.4,29.5,76.3z M89.6,64.4c0-0.2-0.2-0.3-0.1-0.7c-0.2,0-0.1-0.1-0.3,0c0.1-0.8-0.5-1.1-0.7-1.7c-0.1-0.5,0-1-0.2-1.6c-0.1,0.1-0.1,0.1-0.2,0.2 c0-0.5-0.1-1.1-0.2-1.6c-0.5,0.9-0.5,3.8-1.7,2.2c-0.3-0.5-0.4-0.2-0.4-0.8c0-0.3,0.4-0.5,0.4-0.7c0-0.1-1.1-0.4-1.4-0.5 c0.3,0.3-0.7,0.7-0.8,1.5c-0.5-0.2-0.7-0.4-1.1-0.2c-0.4,0.1-0.7,0.9-0.7,1.1c0,0-0.1,0.1-0.1,0.1c0-0.1,0-0.2-0.1-0.3 c-0.4,0.8-0.6,1.1-1.3,1.4c-0.6,0.3-1.1,0.4-1.6,1c0-0.1,0-0.2,0-0.3c-0.3,0.6-0.5,1.1-0.3,1.8c-0.1-0.1-0.1-0.2-0.2-0.3 c0,0.1,0,0.3,0,0.4c0-0.1-0.1-0.1-0.1-0.2c0.1,1,0.1,1.7,0,2.7c0,0.4-0.6,0.5,0,0.9c0.4,0.2,0.7-0.3,1-0.4c0.8-0.2,1.4-0.5,2.3-0.7 c1.4-0.5,1.7-0.2,2.1,1.1c0.2-0.3,0.5-0.6,0.8-0.8c-0.1,0.4-0.3,0.7-0.6,1c0.2-0.1,0.3-0.2,0.5-0.4c-0.1,0.2-0.1,0.3-0.2,0.5 c0.5,0.2,0.5,2.1,1.5,0.9c0,0.1-0.1,0.1-0.1,0.2C86.9,71.3,90.8,66.1,89.6,64.4z M85.9,71.3c-0.4-0.2-1,0.2-0.7,0.8 c0.2,0.6,0.9-0.4,1.1-0.9C86.2,71.2,86.1,71.2,85.9,71.3z M24.6,44.3c0-0.2,0.2-0.3-0.1-0.5C24.5,44,24.6,44.2,24.6,44.3z M24.2,44.9c0.1,0.1,0.1,0.2,0.1,0.4c0.1-0.2,0.1-0.3,0-0.6C24.1,44.6,24.3,44.8,24.2,44.9z M24.4,43.9c-0.2,0-0.3-0.1-0.3,0.2 C24.3,44.1,24.4,43.9,24.4,43.9z M36.2,56.9c-1-0.3-1.6-1.5-2.7-1.1c0-0.7-0.8-0.9-1.2-0.6c0-0.4-0.4-0.5-0.5-0.8 c-0.1-0.1-0.1-0.7-0.2-1c-0.3-0.7-0.6-0.8-1.2-1.1c-0.6-0.3-0.6-0.2-1.1-0.8c-0.3-0.4-0.6-0.7-1-1c0.1,0,0.2-0.1,0.3-0.1 c-0.9-0.2-1.7,0.6-2.3-0.6c-0.4,0.3-0.4,0.8-0.6,1.2c0-0.3,0-0.7,0-0.9c0.4-0.6-0.1-0.2-0.5,0.1c-0.3,0.2-0.7,0.9-1,1 c0,0-1.6-0.3-1.6-0.3c-0.8-0.7,0.1-1.4-0.1-2.2c-0.2-0.8-1.1-0.3-1.6-0.5c0.2-0.3,0.3-0.7,0.3-1.1c0.1,0,0.1,0,0.1,0.1 c0.2-1.2,0.5-1.7-0.7-0.8c-0.6,0.5-1.3,1.5-1.8,0c-0.3-0.8,0-2.4,0.4-3.1c0.7-1.1,1.6-0.5,2.3-0.6c-0.1-0.7,1.4-0.4,1.6-0.3 c0.2,0.3,0.2,2.8,0.8,1.6c0.5-1-0.4-1.7,0.5-2.7c0.6-0.7,2-1.1,1.3-2.2c0.1,0,0.1,0,0.2,0.1c0-0.2,0-0.3,0.1-0.4 c0,0.4,0,0.4-0.1,0.8c0.3-0.4,0.3-0.4,0.3-0.9c0.1,0.1,0.1,0.1,0.1,0.2c0.2-0.3,0.4-0.5,0.4-0.7c0,0,0.4-0.1,0.6-0.1 c-0.1,0-0.3,0-0.5,0c0.4-0.2,0.8-0.2,1.1-0.4c-0.1,0,0,0-0.2,0c-0.1-0.9,1.4-1.5,1.9-1.4c-0.5,0.2-0.4,0.3-0.6,0.7 c0.5-0.1,1.4-0.5,1.9-0.9c0-0.1-0.1-0.3-0.1-0.4c-0.6,1.2-1.7-0.1-0.8-0.7c-0.7-0.6-1.3,0.5-2,0.8c0.5-0.5,1.1-1.2,1.7-1.3 c0.8-0.2,1.5,0.2,2.2-0.4c1.2-0.9,0.1-1.1-0.6-1.9c0.2-0.5-0.1-0.9-0.2-1.5c-0.5,0.5-1.8,1-1.1-0.3c-0.5,0-0.6-0.4-1.2-0.4 c-1,0-0.4,0.7-1.2,1.3c0.6,0.8-0.3,1.4-0.9,1.5c0.6,1.6-1.5,1.4-0.5-0.2c-0.8,0-1.4-1-2.2-0.7c0-0.6,0.1-0.4-0.3-0.7 c0.5-1.3,2.5-2.2,3.5-2.7c0.3-0.1,1.4-0.2,1.3-0.9c-0.2-1-1.3,0.4-1.7,0.6c0.1-0.2,0-0.2,0.1-0.5c-0.2,0-0.2-0.2-0.6,0 c0.1-0.1,0.1-0.2,0.2-0.3c-0.1,0-0.2,0-0.4-0.1c0.7-0.6-0.4-1-0.8-0.1c0.5,0.5-0.1,0.7-0.5,1c0.1-0.1,0.1-0.2,0.2-0.3 c-0.5-0.2-1,0.1-1.6,0c-0.4-0.1-0.7-0.4-1.2-0.1c0,0,0.1,0.1,0.1,0.1c-0.4,0.1-1.1,0.1-1.7,0c0.1-0.1,0.3-0.1,0.4-0.2 c-0.6-0.3-1.5-0.7-2.1-0.3c0.1-0.1,0.1-0.2,0.2-0.3c-0.4,0.3-0.9,0-1.4,0c-0.6,0.1-1.2,0.4-1.8,0.4c-0.6,0-2.5-0.4-2.7-0.6 c-1.3-0.2-2.7,0.3-4,0.8c0.3,0.2,0.3,0.4,0.4,0.8c-0.2,0-0.3,0-0.5,0c0.1-0.1,0.1-0.1,0.2-0.2c-0.4,0-0.9,0.2-1.3,0.3 c0.2,0.7,0.9,0.5,1.4,0.3c-0.3,0.5-0.9,0.4-1.5,0.6c-0.5,0.2-1.4,1.3-0.4,1.1c-0.1,0.1-0.1,0.3-0.3,0.5c0.2-0.1,0.3-0.1,0.5-0.1 c0,0.1,0,0.1-0.1,0.2c0.1,0,0.1-0.1,0.2-0.1c0,0.1,0,0.1,0,0.2c0.2-0.1,0.4-0.1,0.6-0.2c-1,0.9-2.2,1-3.2,1.7 c2.1-0.4,3.5-1.8,5.4-2.6c-0.3,0.1-0.7,0.4-0.8,0.8c0.8-0.2,1.2-0.4,1.9-0.4c0.8,0.1,1.3,0.9,2.1,0.8c-0.1,0.6-0.1,1.8,0.3,2.2 c-0.6,0.8,1.3,1,0.4,2c-0.2-1.2-0.9,1-1.2,1.6c-0.4,0.8-0.5,2-0.2,2.8c0.2,0.4,1.7,3,0.9,3.3c0.6,0.7,0.6,1.2,1,2 c0.6-0.7-1.1-2.5-0.6-3.6c0.4,0.2,0.8,1.8,1,2.3c0.2,0.4,0.6,1.1,0.8,1.6c0.1,0.7-0.2,0.6,0.2,1.3c0.2,0.4,0.9,0.7,1.3,0.9 c0.5,0.3,1,0.1,1.3,0.2c0.8,0.3,1.4,1.1,2.1,1.3c0,0-0.1,0-0.1,0c0.4,0.5,0.5,0.9,0.7,1.3c0.1-0.1,0.1-0.1,0.1-0.2 c0.4,0.6,0.9,1.2,1.4,1c-0.1-0.8,0.3-0.4,0.5-0.1c0.3,0.5,0.3,1.3,0.2,1.7c-0.2,0.7-1.6,1.6-0.9,2.5c0-0.1,0.1-0.1,0.1-0.2 c0,0.6-0.4,0.8-0.3,1.5c0.1,0.3,0.7,1.2,0.9,1.6c0.3,0.7,0.5,1.6,1,2.1c0.5,0.6,1.3,0.7,1.6,1.4c0.3,0.7,0.2,2,0.2,2.8 c0,1,0.2,1.8,0.2,2.7c0.1,1.2-0.5,3.5,0.3,4.4c0-0.2,0-0.3,0-0.5c0.3,0.3,0.2,0.4,0.3,0.9c-0.1,0-0.2-0.1-0.3-0.1c0,0.5,0,0.6-0.1,1 c0.1,0,0.3,0.1,0.4,0.1c-0.8,1.1,0.7,2.6,1.6,2.7c-0.1-0.5,0.1-0.6,0.6-0.6c-0.6-0.4-0.2-0.6-0.2-1c0-0.2,0.3-0.7,0.3-0.7 c0-0.2-0.3-0.5-0.3-0.4c0-0.1-0.3-0.3-0.3-0.6c0-0.2,0.4-0.2,0.4-0.2c0.1-0.5-0.2-0.7,0.3-1c0-0.1-0.1-0.1-0.1-0.2 c-0.8,0,0-0.5,0-0.4c0.1-0.3,0.5-0.3,0.1-0.9c1.8,0.4,1.2-1.1,0.8-2c1,0.9,1.4,0,1.9-1c0.6-1.3,0.3-2.4,1.5-3.2 c0.7-0.5,0.7-0.1,1.1-1c0.3-0.8,0.3-1.4,0.4-2.2C35.4,59.7,36.6,58.3,36.2,56.9z M24.2,26.2c-0.2,0-0.3-0.1-0.5,0 C23.9,26.6,23.9,26.3,24.2,26.2z M22.4,25.3c-0.2,0.1-0.4,0.2-0.5,0.3c0.4,0.1,0.8,0,1.2,0c-0.2,0-0.4,0.2-0.6,0.2 c0.5,0,1.7,0,2-0.5c-0.2,0-0.3,0-0.4,0c0-0.1,0-0.2,0.1-0.3c-0.4,0.1-0.3-0.1-0.4,0.4C23.3,25.5,22.8,25.2,22.4,25.3z M24.2,27.3 c-0.5-0.1-0.6-1.9-1.2-0.5c0-0.6-0.7-0.4-1.2-0.3c0.1-0.1,0.1-0.1,0.2-0.2c-0.5-0.1-1.1,0.2-1.5,0.5c0.2,0,0.4,0.1,0.7,0.1 c-0.2,0-0.4,0.1-0.6,0.1c0.3,0.2,0.8,0.1,1.2,0.2c-0.4,0-0.8,0.1-1.2,0.1C21.2,28.1,23.6,27.9,24.2,27.3z M24,24.9 c0-0.3-0.3-0.1-0.7,0C23.6,25,23.8,24.9,24,24.9z M21.6,25.4c0.4-0.1,0.9-0.1,1.2-0.5c-0.6,0-1.2,0.2-1.8,0.5 C21.2,25.4,21.4,25.4,21.6,25.4z M32.4,34.8c-0.1,0-0.2,0.2-0.3,0c0,0,0.1-0.1,0.1-0.1c-0.1,0-0.3,0-0.4,0c0.2-0.2,0.3-0.5,0.5-0.7 c-0.6,0.1-1.2,1.1-1.3,1.6c0.3,0,0.7,0,1,0.1c-0.1,0.1-0.1,0.1-0.2,0.2c0.1-0.1,0.4-0.2,0.5-0.3c0,0.1,0,0.2-0.1,0.4 c0.4,0,0.5-0.3,0.4-0.7c-0.1,0-0.1,0-0.2,0.1c0-0.1,0.1-0.2,0.1-0.3C32.6,34.9,32.5,34.9,32.4,34.8z M14,35c0.7,0.6,0.5-0.1,0.2-0.5 C13.7,34.1,13.5,34.6,14,35z M19.6,27.1c0.8-0.1,1.5-0.7,2.3-0.8c-0.9-0.9-1.9,0-2.6,0.5C19.5,26.8,19.5,27,19.6,27.1z M27.7,29.4 c-0.8-0.6-0.7-0.5-1.6,0.2c0.1,0,0.4,0.2,0.3,0.2C27,29.4,27.6,29.7,27.7,29.4z M13.3,33.1c-0.2,0.2-0.3,0.4,0,0.7 c0.1-0.2,0.2-0.5,0.3-0.7C13.4,33.1,13.4,33.1,13.3,33.1z M27.5,30.1c0.1,0,0.1,0.3,0.2-0.1C27.6,30,27.6,30.1,27.5,30.1z M29.8,36 c-0.1,0,0-0.3-0.2-0.1c0.3,0.2,0.2,0.2,0.6,0.1C30.1,36.1,29.9,36.1,29.8,36z M26.7,30c0.2,0,0.3,0.1,0.6-0.2 C27,29.8,26.9,29.9,26.7,30z M30.5,35c-0.2-0.2-0.3-0.3-0.6-0.3C30.1,34.9,30.3,34.9,30.5,35z M27,25.3c0,0.2,0.1,0.2,0,0.5 c0.7,0.2,2.2,0.4,2.7-0.2c-0.7-0.3-1.4,0.1-2.1-0.2c0,0,0.1-0.1,0.1-0.1c-0.4-0.2-0.8-0.3-1.3-0.1C26.7,25.3,26.8,25.3,27,25.3z M26.8,24.9c0.2,0,0.3,0,0.5,0C27.2,24.8,26.9,24.9,26.8,24.9z M27.5,24.4c0.1,0,0.2,0,0.4,0c-0.1,0.1-0.2,0.1-0.3,0.2 c0.6,0.4,1.2,0,1.8-0.2c-0.5-0.6-1.3-0.6-2-0.2C27.3,24.4,27.4,24.2,27.5,24.4z M26.3,25.8c0.2,0,0.3,0.1,0.5-0.1 C26.6,25.6,26.1,25.4,26.3,25.8z M27,24.8c-0.1-0.2-0.1-0.3-0.5,0C26.8,24.9,26.8,24.7,27,24.8z M29.7,26.4c0.1,0,0.3,0,0.5,0 c-0.2-0.3-0.6-0.4-0.9-0.2C29.4,26.5,29.4,26.4,29.7,26.4z M26.9,26c-0.5-0.1-0.9,0.1-1,0.7c0.5-0.1,1-0.3,1.4-0.6 C27.1,26.1,27,26,26.9,26z M31.5,27.3c-0.4-0.3-0.7-0.5-1.2-0.4c-0.2-0.6-0.9-0.4-1.3-0.2c0.3-0.8-0.6-0.5-1-0.2 c0-0.1,0-0.1-0.1-0.2c0.1-0.1,0.2-0.1,0.3-0.2c-0.6,0-1.1,0.2-1.4,0.8c0.1,0,0.2,0,0.3,0C27.1,27,27,27,26.9,27.1 c0.6,0.3,2.7,0.1,2.5,0.6c0.8,0.1,0.7,0.4,0.2,0.9c-0.3,0.3-0.9,0.1-1.3,0.6c0.5,0.2,0.9-0.2,1.4,0.3c0,0-0.1,0.1-0.1,0.1 c0.4,0.3,0.8,0.5,1.2,0.5c-0.1-0.2-0.2-0.5-0.4-0.7c1.4,1.5,0.5-0.9,0.4-0.7c0.3-0.6,0.9,0.8,1.6-0.4c-0.5-0.1-0.8-0.5-1.3-0.6 c0.2-0.1,0.3-0.1,0.5-0.2C31.6,27.5,31.5,27.4,31.5,27.3z M25.7,24.7c0.2,0.1,0.4,0.1,0.6,0.1c-0.1-0.4-0.5-0.5-0.9-0.3 c0.1,0,0.1,0,0.2,0.1c-0.1,0-0.2,0.1-0.3,0.1C25.4,24.7,25.5,24.7,25.7,24.7z M29,24c0.5,0.1,0.9,0.1,1.4,0.1 c-0.3,0.1-0.7,0.1-1,0.1c0.1,0.2,0,0.1,0.2,0.3c-0.2,0.1-0.5,0.2-0.8,0.3c0.2,0.1,0.3,0.2,0.4,0.3c-0.4-0.2-0.8,0-1.1,0.3 c0.7,0.1,1.9,0.3,2.5-0.2c-0.1,0-0.2,0-0.4,0c0.4-0.3,1-0.4,1.2-0.7c-0.1,0-0.2,0-0.3,0c0.9,0,1.8-0.4,2.7-0.6c-0.1,0-0.3,0-0.4,0 c0.4-0.1,0.9-0.1,1.3-0.3c-1.6-0.4-4.4-0.4-5.9,0.3C28.9,23.8,28.9,23.9,29,24z M29.5,28.2c-0.2-0.3-0.3-0.3-0.5,0.2 C29.3,28.4,29.4,28.3,29.5,28.2z M24.4,24.6c-0.2,0-0.4-0.1-0.6,0.1C24,24.7,24.2,24.6,24.4,24.6z M25,27.4c-0.2,0-0.4,0-0.7,0.2 c0.3,0.2,0.6,0.2,0.9,0.1C25.2,27.4,25.1,27.5,25,27.4z M24.4,26.5c0.4,0.5,0.9,0.5,1.3,0c-0.1,0-0.2-0.1-0.2-0.1 c0.2-0.1,0.2-0.1,0.3-0.3c-0.4,0-0.9-0.1-0.9,0.3C24.7,26.4,24.6,26.5,24.4,26.5z M25.3,25.7c0.4,0.2,0.9-0.1,0.9-0.5 c-0.4,0-0.8,0-1.1,0.4C25.5,25.4,25.3,25.7,25.3,25.7z M78.1,46.7c-0.7,0.3-0.2,0.9,0,0.7C78.4,47,78.4,46.8,78.1,46.7z M24.7,46.8 c0.2,0,0.3,0,0.4-0.2c-0.8-0.5-2-1.9-3-0.7c0.3-0.1,0.6-0.2,0.9-0.3c0,0-0.1,0.1-0.1,0.1c0.6,0.3,1,0.3,1.4,0.8 c-0.1,0.1-0.1,0.2-0.2,0.2C24.3,46.7,24.5,46.8,24.7,46.8z M55.7,40.5c-0.1,0.1-0.2,0.1-0.4,0.1c0.4,0.2,0.3,0.1,0.6-0.2 C55.9,40.4,55.8,40.4,55.7,40.5z M49.5,32.8c0.1-0.4,0.2-0.6-0.3-0.4C49.2,32.7,49.3,32.7,49.5,32.8z M48.9,38.1 c0-0.3,0.1-0.4,0-0.7C48.6,37.7,48.8,37.8,48.9,38.1z M45.1,32.6c0.1-0.1,0.1-0.3,0.2-0.1c0,0.1,0.4,0.4,0.4,0.6 c0,0.4-0.6-0.1-0.3,0.6c-0.1,0-0.2,0.1-0.3,0.1c0.1,0,0.3,0.2,0.5,0.2c-0.2,0.1-0.4,0.3-0.6,0.5c0.7,0,1.9,0,1.9-1 c-0.6-0.2-0.6-1-1.2-1.2c0.2-0.2,0.2-0.5,0.3-0.6c-0.2,0-0.3,0-0.5,0c0.1-0.1,0.2-0.3,0.3-0.4C45,31.2,44.9,32,45.1,32.6z M53.3,40.5c-0.2,0-0.2,0.1-0.4-0.1c0,0.1,0,0.1,0,0.2c0.3,0.1,0.5,0.2,0.8,0C53.5,40.5,53.5,40.5,53.3,40.5z M41.5,27.3 c-0.3,0-0.6,0-0.9,0c0-0.1,0.2-0.4,0.2-0.4c0.3,0.3,0.4,0.3,0.8,0.3c-0.2-0.3-0.2-0.4-0.6-0.6c0.1,0,0.3,0,0.5,0 c-0.1-0.1,0-0.2-0.2-0.4c0.3,0,0.5-0.1,0.7-0.2C42,26,42,26,41.9,26c0.2,0,0.3,0,0.5,0c-0.1-0.1-0.2-0.2-0.2-0.3 c0.3-0.2,0.3-0.2-0.1-0.5c0.2,0,0.5-0.1,0.7-0.1c-0.3-0.4-0.2-0.7,0.3-0.9c-0.2,0-0.3,0-0.5,0c0.5,0,1-0.2,1.6-0.3 c-0.6-0.3-1.5-0.1-2.1,0c0.1-0.1,0.2-0.1,0.2-0.2c-0.6-0.1-1.3-0.1-1.9-0.1c0.7,0,1.5,0.1,2.2-0.1c-1.4-0.2-3.8-0.7-5,0.1 c0.1,0,0.3,0.1,0.4,0.1c-1.6-0.3-3.3-0.2-4.8,0.4c0.2,0,0.3,0.1,0.5,0.1c-0.6,0.3-1.4,0.1-1.9,0.5c0.4,0.1,0.8,0.2,1.2,0.2 c-0.3,0-0.7,0-1,0.1c0.2,0.2,4.1,0.7,2.5,1.7c0.3,0.1,0.5,0.2,0.8,0.4c-0.9-0.5-1,0.9,0,0.2c-0.6,1-1.2,0.7-0.8,2.1 c0.2,0.7,0.5,0.9,0.9,1.1c0.7,0.4,0.6,0.2,1.1-0.4c0.1-0.1,0.4-0.9,0.6-1.1c0.4-0.3,0.8-0.2,1.1-0.4C39.3,28.2,40.4,27.9,41.5,27.3z M25.3,47.4c0.3,0.1,0.4-0.1,0.6,0.3c0.2-0.4,0.6-0.3,0.9-0.4c-0.3-0.4-0.9-0.7-1.4-0.4c0.2,0.2,0.1,0.2,0.3,0.4 c-0.2,0-0.3,0.1-0.6,0C25,47.6,25.1,47.4,25.3,47.4z M80.8,58.3c0.1,0,0.2-0.1,0.3-0.1C81,58,80.7,58,80.5,58.4 C80.6,58.4,80.7,58.3,80.8,58.3z M82.5,56.6c-0.2-0.4-0.3-0.7-0.5-1.1c0.2-0.1,0.3-0.3,0.5-0.3c0-0.1,0-0.1,0-0.2 c-0.4,0.2-1.4,0.1-0.8-0.4c0.5-0.4,1.2,0.5,1.3-0.5c-0.4,0.6-0.9,0-1.3,0.2c-0.3,0.2-0.5,1.1-0.5,1.5c0,0,0.3,1.2,0.2,1.2 c0.4,0.2,0.2-0.9,0.4-1.2c0,0.4,0.1,0.6,0.2,0.9c0.1-0.1,0.2-0.1,0.3-0.2c-0.1,0.3,0,0.3,0,0.5C82.5,56.9,82.4,56.8,82.5,56.6z M78.5,55.3c0.1,0.8,1.5,1.1,1.9,1.1c0.1-0.7,0.3-1.8,0.9-2c-0.6-0.8-0.4-1.3,0-1.8c-0.4-0.2-0.5-0.6-0.8-0.5 c-0.3,0.1-0.6,0.9-0.8,1.1C79.1,53.9,77.9,54,78.5,55.3z M85.8,57.1c-0.1,0.1-0.2,0-0.2,0.5C85.8,57.4,85.7,57.2,85.8,57.1z M83.6,56c-0.1,0-0.2,0-0.3,0C83.6,56.5,83.5,56.1,83.6,56z M81.6,58.9c-0.1-0.2-0.1-0.4-0.5-0.3C81.3,58.8,81.4,58.8,81.6,58.9z M82.3,58.2c-0.1-0.2-0.5-0.1-0.8,0.1C81.7,58.4,82,58.3,82.3,58.2z M78.7,58c0.5,0.1,1,0.2,1.5,0.1c-0.6-0.3-2.6-1.5-3-0.6 C77.7,57.7,78.2,57.8,78.7,58z M77.4,56.5c0.3-1-2-4.1-3.1-3.9c0.4,0.9,1,1.6,1.5,2.5C76,55.4,77.5,58.3,77.4,56.5z M84.2,56.1 c0.2,0.1,0.3,0,0.5,0.2c-0.2-0.5-0.6-0.6-0.9-0.2C84,56.1,84.1,56.1,84.2,56.1z M83.9,55.1c0.1-0.4,0.3-0.8-0.1-1.2 C83.7,54.3,83.7,54.7,83.9,55.1z M82.7,58.8c0.2-0.3,0.6-0.5,0.9-0.7c-0.5,0-1,0.2-1.2,0.8C82.5,58.9,82.6,58.9,82.7,58.8z M44.1,33.6c-0.1,0.1-0.1,0.3-0.2,0.4c0.4,0.1,1.4-0.5,1.1-1C44.7,32.3,44,33,44.1,33.6z M41.8,29.6c0.5,0.1,1.1-0.1,1.5-0.5 c0-0.1-0.2-0.4-0.2-0.5c-0.6,0.1-1.9-0.2-2.3,0.3c0.2,0,0.3,0.1,0.5,0.1c-0.1,0-0.2,0.1-0.4,0.2c0.2,0.1,0.3,0.1,0.5,0.2 c-0.1,0.1-0.2,0.1-0.2,0.2C41.4,29.5,41.6,29.5,41.8,29.6z M48.7,38.5C48.8,40.2,49,37.2,48.7,38.5z M50.5,39.4 c-0.2,0-0.4,0.1-0.6,0c0.1,0.3,0.4,0.5,0.7,0.6C50.7,39.5,50.6,39.5,50.5,39.4z M24.1,47.3c-0.1,0.1-0.2-0.1-0.2,0.1 c0.3,0.2,0.3,0.2,0.6,0.1C24.4,47.3,24.3,47.4,24.1,47.3z M70,51c-0.1-0.1-0.1-0.1-0.2-0.2C69.3,52.7,70.9,52.3,70,51z M61,60.2 c0-0.2-0.1-0.4-0.2-0.6c-0.1,0.3-0.3,0.5-0.4,0.7c-0.1,0.8-0.9,0.8-1.1,1.4c-0.2,0.4,0.1,0.7,0,1.1c-0.1,0.4-0.3,0.6-0.4,1 c-0.1,1.2,0.5,1.5,1.1,0.7c0.5-0.7,0.9-2.6,0.9-3.5c0,0.1,0.1,0.2,0.1,0.2C61.1,60.9,61,60.6,61,60.2z M74.3,48.1 c-0.9,0.8-1-2.4-2-2.6c0,0.2,0,0.2,0,0.4c-0.3-0.1-0.5,0-0.9,0.1c0.1,0.9-1.3,1.5-1.5,2.2c-0.2,0.6-0.2,2.1-0.3,2.7 c-0.1,0.1-0.3,0.4-0.5,0.5c-1-1.2-1.5-3.8-1.8-5.4c-0.6,0.6-1.1-0.6-1.6-1c-0.5-0.5-0.4-0.4-1.1-0.5c-0.5-0.1-0.9,0.1-1.3-0.1 c-0.4-0.2-0.5-0.6-0.8-0.7c-0.3-0.1-0.5,0.2-1,0c-0.7-0.3-0.8-1.5-1.5-1.1c0.1,0.9,0.8,1.3,1,2.1c0-0.2,0.1-0.4,0.1-0.5 c0.1,1.3,1,0.8,1.4-0.1c-0.1,0.9,0.5,0.7,0.8,1.1c0.4,0.8,0.2,0.6-0.1,1.2c-0.4,1-0.6,1.2-1.5,1.7c-0.6,0.4-2,1.9-2.6,1.1 c-0.3-0.4-0.1-0.9-0.2-1.3c-0.2-0.5-0.7-1-0.9-1.4c-0.4-0.8-1.8-3-1.6-3.7c0,0.3-0.2,0.5-0.2,0.7c-0.2-0.3-0.4-0.5-0.5-0.9 c0.1,0.8,0.6,1.5,0.9,2.2c0.3,0.7,0.4,1.4,0.7,2.1c0.3,0.7,2,2.5,1.7,3c0.5,0.9,1.8,0.2,2.4-0.1c0.1,3.4-3.7,4.9-3.4,7.8 c0.1,1.4,0.7,2.7-0.3,3.9c-0.7,0.8-1,0.7-1.1,1.7c0,0.5,0.2,0.8-0.1,1.3c-0.1,0.2-0.6,0.3-0.7,0.5c0,0.1,0,0.5-0.1,0.7 c-0.2,0.5-0.5,1.1-0.9,1.5c-0.5,0.6-0.9,0.8-1.4,1c-0.2,0.1-1.4,0.4-1.5,0.4c-0.6-0.2-0.2-0.7-0.3-1.2c-0.2-0.8-0.6-1.4-0.8-2.2 c-0.2-0.9-0.2-1.6-0.5-2.5c-0.3-0.8-0.5-1.3-0.2-2.2c0.3-1.4,0.5-2.2,0.1-3.5c-0.3-1-0.9-1.5-0.9-2.5c0-0.8,0.3-1.3-0.2-1.9 c-0.9,0.6-1.1-0.8-2.2-0.5c-0.7,0.2-1.9,0.8-2.6,0.6c-1.5-0.3-2.2-3.1-2.8-4.2c0.8-0.8,0.2-2.2,0.4-3c0.1-0.4,0.4-1.2,0.6-1.5 c0.4-0.6,0.9-0.7,1.2-1.3c0.5-0.8,0.3-1.3,1-2c0.8-0.9,0.3-0.3,1.4-0.5c0.9-0.1,2.7-1.4,3.4-0.6c0.1,0,0.2-0.1,0.2-0.1 c-0.2,0.8-0.3,1.2,0.3,1.7c0.5,0.4,1.7,1.1,2.2,0.8c0.1,0,0-0.6,0.5-0.7c0.2-0.1,0.7,0.4,0.9,0.5c0.5,0.2,1.7-0.1,1.9,0.3 c0.9,0.2,1-1.5,1-2.3c-0.6,0-1.4,0.3-1.9,0.1c-1.2-0.5-0.9-1.5,0-1.9c0.4-0.2,1.1-0.3,1.6-0.3c0.4,0,1,0.7,1.4,0.3 c0.6-0.6-0.9-1.3-1.3-1.6c0.3-0.4,0.2-0.2,0.2-0.5c0.1-0.1,0.2-0.1,0.4-0.2c-0.4-0.1-1.6,0.5-0.6,0.6c-0.4,0.4-0.8,0.5-1.1,0.1 c0.1-0.1,0.2-0.1,0.3-0.2c-1-0.9-1.9,1.4-1,1.8c-0.2,0.1-0.5,0.3-0.7,0.5c-0.2-0.4-0.3-0.3-0.7-0.2c0.1,0.1,0.1,0.1,0.2,0.2 c-0.3-0.1-0.2,0.1-0.4-0.1c0,0.5,0.2,0.7,0.4,1.1c-0.1,0-0.2-0.1-0.3-0.1c0.1,0.2,0.1,0.2-0.1,0.2c0,0.1,0.1,0.2,0.1,0.4 C52,40,52,38.4,51.7,37.9c-0.3-0.5-1.4-1.3-1.6-1.2c-0.1-0.2,0-0.2,0-0.3c-1.3,0,1.2,2,1.3,2.3c-0.7-0.5-0.1,0.3-0.7,0.8 c0.3-1-0.8-1.3-1.3-1.8c-0.6-0.6-0.2-0.5-0.9-0.6c-0.5-0.1-1.1,0.5-1.3,0.7c-0.8,0.6-0.7,1.7-1.5,2.2c-0.8,0.5-1.1-0.4-1.8-0.1 c-0.1-0.5-0.2-2.3,0.1-2.6c0.4-0.5,1.5,0.4,1.9-0.1c0.7-0.8-0.5-1.5-0.8-2c0.3,0,0.5-0.1,0.8,0c0-0.1-0.1-0.3-0.1-0.4 c0.5,0.3,0.9-0.3,1.2-0.6c0.3-0.3,0.8-0.7,1-0.9c0.1-0.2,0.3,0.2,0.4-0.1c0,0-0.1-0.3-0.1-0.4c0.2-0.4-0.2-0.8,0.5-1 c0,0.1,0.1,0.4,0.1,0.5c-1.1,0.9,1.1,0.8,1.5,0.7c0.6-0.1,0.7,0.1,1.1-0.3c0.2-0.2-0.2-1.4,0.7-0.6c0-0.2,0-0.3,0-0.5 c-0.2-0.1-0.1-0.1-0.3-0.3c0.5-0.2,0.9,0,1.3-0.3c-0.6-0.4-1.5,0.5-1.9-0.3c-0.4-0.7,0.2-1.2,0.8-1.5c-0.5-0.8-0.9,0.1-1.2,0.5 c-0.7,0.9-0.3,0.8-0.4,1.8c0,0.2-0.6,1.4-0.9,1.3c-0.4-0.1-0.7-1.2-1-1.4c-0.3-0.1-1.5,0.8-1.2-0.8c0.1-0.6,1.1-1,1.6-1.5 c1-1.1,2.6-2.5,4.1-1.6c-0.1,0-0.2,0.1-0.3,0.1c0.4,0.2,2.3,0.3,2.6,0.9c0.4,1-1.2,0.3-1.6,0.4c0.5,0.3,0.5,0.9,1.1,1 c-0.1-0.1-0.1-0.2-0.2-0.3c0.2,0,0.6,0,0.9,0c-0.1-0.1-0.1-0.2-0.2-0.3c0.3-0.3,0.6-0.4,0.9-0.2c0-0.3-0.1-0.6-0.3-0.9 c0.4,0,0.6,0.1,0.8,0.3c-0.1,0-0.2,0-0.3,0c0.4,0.6,1.1-0.3,1.9-0.4c-0.1,0.1-0.1,0.1-0.2,0.2c0.5,0,1.2-0.1,1.6-0.3 c-0.1-0.1-0.2-0.1-0.3-0.2c0.6-0.2,1.5,0.2,2.1,0.5c0-0.1,0.1-0.1,0.1-0.2c-0.7-0.3-1.2-1.5-0.2-1.4c0.5,0,1.4,1.7,1,2.2 c0.4,0,0.5-0.1,0.6-0.5c-0.4-0.4-0.6-0.8-1-1.2c0.1-0.1,0.2-0.1,0.3-0.2c-0.1-0.1-0.1-0.2-0.2-0.2c0.2,0.2,0.4,0.4,0.6,0.6 c-0.1-0.1-0.1-0.2-0.2-0.2c0.4-0.2,0.8-0.2,1.2,0c-0.3-0.2-0.3-0.4-0.5-0.6c0.4-0.1,0.9-0.1,1.3-0.1c-0.1-0.1-0.2-0.1-0.3-0.2 c0.6-0.7,1.8-0.5,2.7-0.6c0.1-0.4,0.5-0.5,0.9-0.3C68.1,25,68,25,67.9,25c0.7,0.2,1.8-0.1,2.3,0.6c-0.2,0.1-0.5,0.3-0.7,0.4 c1.1,0.1,2.1,0.5,3.2,0.4c-0.1-0.1-0.1-0.2-0.2-0.2c1.1,0,1.5,0.7,2.5,1c0-0.1-0.1-0.2-0.1-0.4c0.6,0.2,1.2,0.1,1.8,0.1 c-0.1-0.1-0.3-0.2-0.4-0.3c0.5-0.3,1.7-0.1,2.3,0.1c0.7,0.2,1.4,0.2,2.1,0.4c1.1,0.2,2.5,0.9,3.6,0.7c-0.2-0.1-0.3-0.2-0.5-0.4 c1.8,0.3,2.5,0.3,3.9,1.8c-0.2,0-0.2,0.1-0.5,0.1c0.4,0.2,0.9,0.4,1.2,0.8c-0.6-0.2-1.3,0.2-1.3,0.9c-0.5-0.4-1.1,0-1.6,0 c0,0.9,0.6,0.7,1,1.4c-0.1,0-0.1,0-0.2,0c0.1,0.2,0.2,0.3,0.3,0.5c-0.1,0.1-0.2,0.1-0.3,0.2c0.1,0.1,0.1,0.3,0.2,0.4 c-0.1,0-0.2,0.1-0.3,0.1c0.2,0.4,0,0.4,0,0.7c-0.7-0.7-1.6-1.6-1.8-2.6c0.5-0.2,1-1.7,0.2-1.7c0.2,1-0.4,0.2-0.7,0.3 c-0.4,0.2-1.1,0.3-0.3,0.9c-0.6,0.3-1.3-0.1-2,0c-1.2,0.1-1.2,0.4-1.8,1.7c1.2,0.2,2.2,0.4,2.5,2.1c0.1,0.6,0.1,1.6-0.2,2.1 c-0.4,0.5-0.6,0.3-0.9,0.6c0,0-0.4,0.9-0.4,0.9c0.1,0.5,0.3,0.4,0.6,0.9c1.1,1.9-0.9,1.2-0.5,0.3c-0.2-0.2-0.7-0.8-0.7-0.8 c-0.4-0.2-0.5-0.6-1.1,0c0.4-1.3-0.9-0.4-0.9,0c0,0.9,1.3,0.4,1.6,0.8c-1.4,0.4,0.5,2.1,0.6,2.8c0.2,1.5-0.7,2.5-1.6,3.1 c-0.3,0.2-0.4,0.3-0.8,0.4c-0.1,0,0.1,0.4-0.1,0.4c-0.1,0-0.2-0.3-0.2-0.3c-0.1,0-1-0.5-1,0.7c0,0.8,1.1,1.3,1.3,2.1 c0.2,1.1-0.4,1.4-1,2.1c0-0.5-0.9-1.6-1.4-1.6c0-0.1,0-0.2,0-0.3c-0.1,0-0.2,0-0.3,0c0,0.6-0.1,1.2,0,1.7c0.1,0.4,0.5,0.7,0.7,1.1 c0.4,0.8,0.5,1.3,0.8,2.1c-1.2-0.2-1.1-2-1.8-2.8c0,0.1,0,0.2,0,0.2C75.1,51,75,47.7,74.3,48.1z M53.6,51.4 c-0.1-0.1-0.1-0.1-0.2-0.2C53.5,51.3,53.5,51.4,53.6,51.4z M61.2,39.7c-0.1-0.7-0.4-0.9-0.5-1.5c0.3,0.1,0.3,0,0.5,0 c-0.2-0.4-0.5-0.6-0.5-0.1c-0.1-0.7-0.6-0.8-0.9-1.4c0.1,0,0.2,0,0.3,0c0.2-0.4-0.1-0.3,0.4-0.3c0.1-1-1-0.7-1.3-0.2 C58.7,37,59.4,38,60,38.5C59.1,39.1,60.4,40.4,61.2,39.7z M50.4,24.2c0.4,0.2,1,0.2,1.5-0.1c-0.6-0.2-1.4-0.2-2-0.1 C50.1,24.2,50.2,24.2,50.4,24.2z M51,25c0.1,0,0.3-0.1,0.4-0.1c-0.3-0.1-0.5-0.1-0.8-0.1c0.1,0.3,0.1-0.1,0,0.2 C50.8,24.9,50.9,24.9,51,25z M49.1,24.8c0.1,0,0.2,0.1,0.3,0.1c-0.1,0-0.1,0.1-0.2,0.1c0.7,0.5,0.8-0.4,1.5-0.5 c-0.9-0.3-1.4-0.2-2.2-0.2C48.7,24.5,48.9,24.7,49.1,24.8z M27.1,47.3c0.1,0.1,0,0.4,0.4,0.1C27.4,47.3,27.3,47.3,27.1,47.3z M55.6,24.1c0.3,0.1,0.6,0,0.9-0.1c-0.5,0-0.8,0-1.3,0C55.5,24,55.7,24.2,55.6,24.1z M57.7,26.9c0.4,0.2,0.9,0.4,1.4,0.3 c-2-0.4,1.3-1.7,1.6-1.9c-0.7-0.3-1.8,0.1-2.5,0.5c-0.1,0.2,0,0.1-0.3,0.4c0.1,0,0.1,0,0.2,0C57.7,26.4,57.7,26.6,57.7,26.9z M65.1,24.4c0.5,0.1,1,0.2,1.5,0.2c-0.4-0.6-1.5-0.9-2.1-0.4C64.7,24.1,64.8,24.3,65.1,24.4z M75.7,25.8c0.3-0.1,0.7-0.1,1.1-0.1 c-0.3-0.5-1.3-0.5-1.8-0.4C75.2,25.7,75.4,25.8,75.7,25.8z M67.6,24.6c-0.5-0.2-0.9-0.4-1,0.2C67,24.8,67.5,24.8,67.6,24.6z M76.6,26.1c-0.2,0.1-0.2,0-0.3,0.2c0.3,0.1,0.6,0.1,0.8,0.1C77,26.2,76.8,26.1,76.6,26.1z M5,29.1C5,29.1,5,29.1,5,29.1z M7.7,27 c-0.2-0.1-0.3-0.2-0.6,0.1C7.3,27.1,7.5,27,7.7,27z M82.3,33.9c0.6,0.5,0.9,1.6,1.4,2.3c0-0.1,0-0.2,0-0.3c0.1,0.1,0.2,0.2,0.3,0.2 c-0.3-0.4-0.7-0.7-0.7-1.2c0.2,0,0.3,0.1,0.5,0.1c-0.6-0.6-1.2-1.8-1.8-2C82.1,33.3,82.2,33.4,82.3,33.9z M5.5,28.8 c0,0,0.3,0.1,0.5,0.1c0.1,0.8,1.1-0.1,1.7-0.2c-0.2-0.5-0.7-0.4-1-0.2c0.1-0.1,0.2-0.1,0.2-0.2C6.4,27,5.6,28.5,5,29.1 C5.2,28.9,5.7,28.4,5.5,28.8z M77.6,25.8c0.2,0,0.3,0.1,0.5-0.1c-0.3-0.1-0.7-0.1-1.1-0.1C77.2,25.7,77.3,25.7,77.6,25.8z M85.8,27.1c-0.1-0.1-0.2-0.2-0.3-0.2c0,0-0.1,0.1-0.1,0.1C85.6,27.1,85.7,27,85.8,27.1z M28.5,50.6c0,0,0.1,0.3,0.2-0.2 C28.6,50.3,28.5,50.6,28.5,50.6z M7.1,29.7c-0.3-0.1-0.4-0.2-0.7,0C6.6,29.8,6.8,29.7,7.1,29.7z M9.2,31.6c-0.3,0.1-0.5,0.1-0.5,0.5 c0.2-0.1,0.5-0.2,0.7-0.3C9.3,31.5,9.3,31.7,9.2,31.6z M6.4,30.8c0.2,0,0.3,0.3,0.4,0C6.7,30.7,6.5,30.8,6.4,30.8z">
    <animateTransform attributeName="transform" type="translate" repeatCount="indefinite" dur="2s" keyTimes="0;1" values="0 0;100 0"></animateTransform>
  </path>
</g>
</svg>
